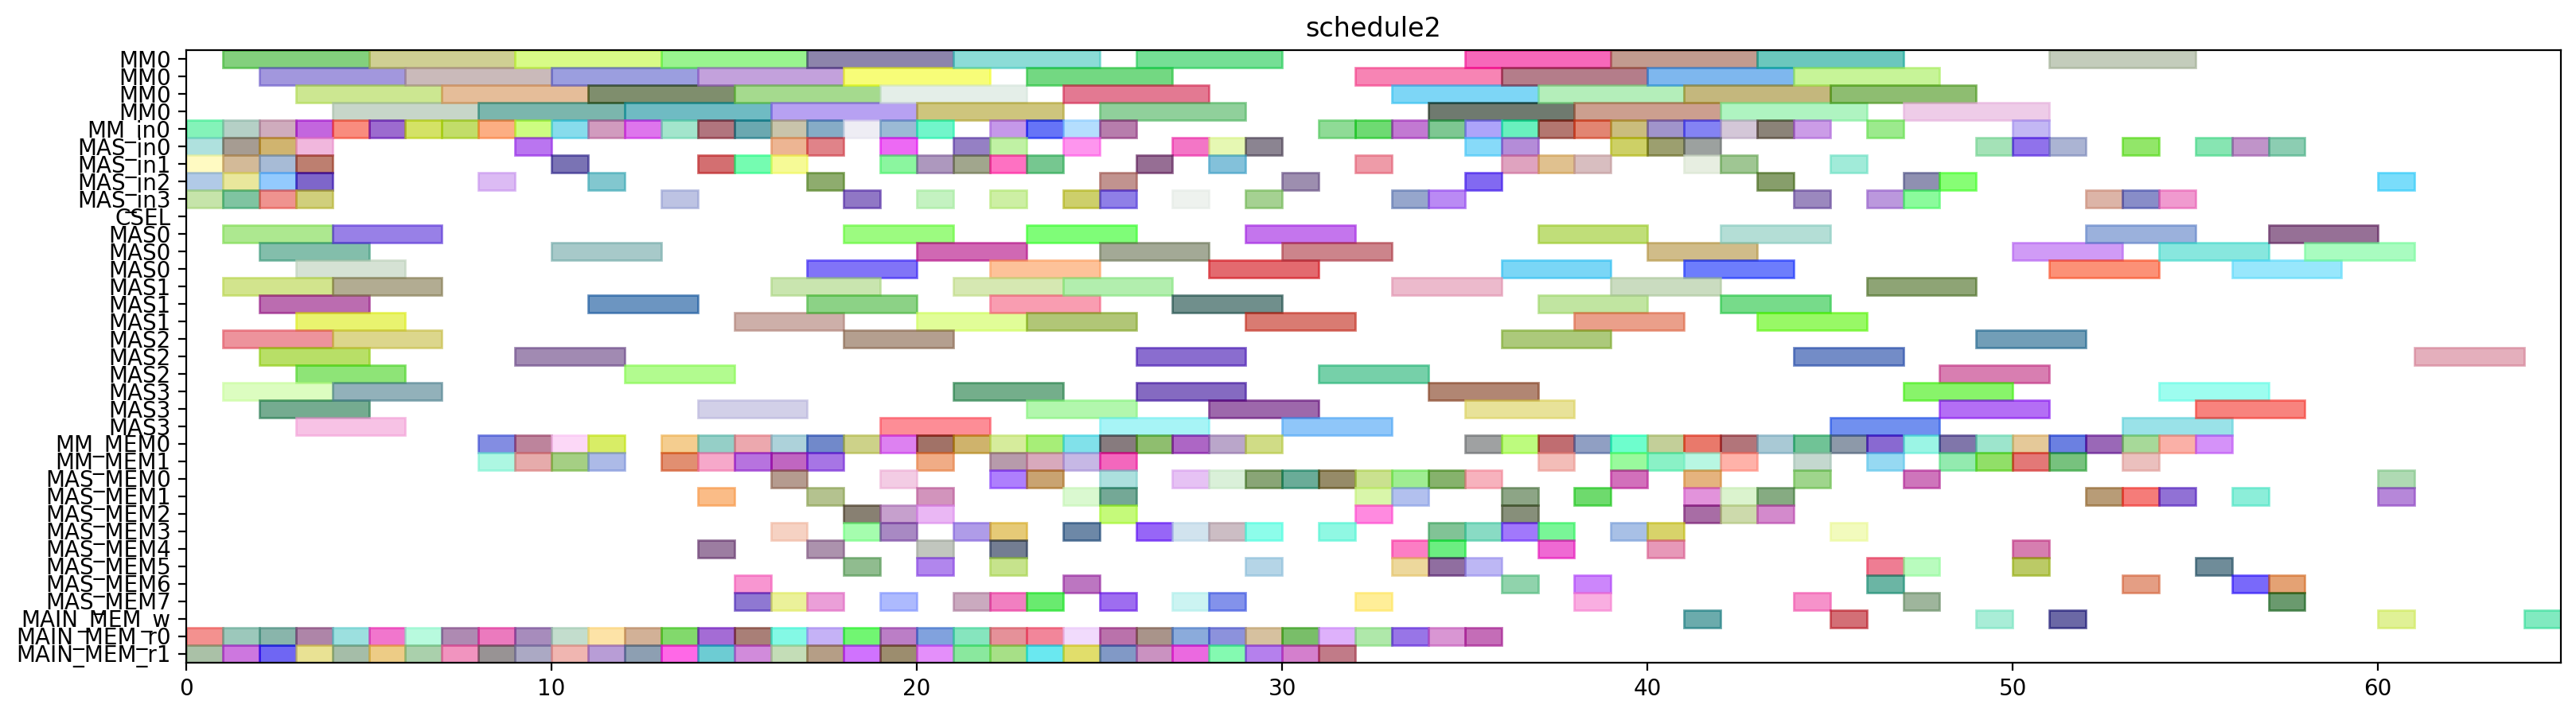

The script that drew this image:
from pyschedule import Scenario, solvers, plotters, alt


def solve():
	horizon = 125
	S = Scenario("schedule2", horizon=horizon)

	# resource
	MM = S.Resources('MM', num=1, size=4)
	MM_in = S.Resources('MM_in', num=1)
	MAS_in = S.Resources('MAS_in', num=4)
	CSEL = S.Resource('CSEL')
	MAS = S.Resources('MAS', num=4, size=3, periods=range(1, horizon))
	MM_MEM = S.Resources('MM_MEM', num=2)
	MAS_MEM = S.Resources('MAS_MEM', num=8)
	MAIN_MEM_w = S.Resource('MAIN_MEM_w', size=1)
	MAIN_MEM_r = S.Resources('MAIN_MEM_r', num=2)

	# result of previous scheduling
	r13_t3_in = S.Task('r13_t3_in', length=1, delay_cost=1)
	S += r13_t3_in >= 0
	r13_t3_in += MAS_in[2]

	r16_t3_in = S.Task('r16_t3_in', length=1, delay_cost=1)
	S += r16_t3_in >= 0
	r16_t3_in += MAS_in[3]

	r1_t0_mem0 = S.Task('r1_t0_mem0', length=1, delay_cost=1)
	S += r1_t0_mem0 >= 0
	r1_t0_mem0 += MAIN_MEM_r[0]

	r1_t3_in = S.Task('r1_t3_in', length=1, delay_cost=1)
	S += r1_t3_in >= 0
	r1_t3_in += MAS_in[0]

	r5_t2_in = S.Task('r5_t2_in', length=1, delay_cost=1)
	S += r5_t2_in >= 0
	r5_t2_in += MAS_in[1]

	r6_t0_in = S.Task('r6_t0_in', length=1, delay_cost=1)
	S += r6_t0_in >= 0
	r6_t0_in += MM_in[0]

	r9_t2_mem1 = S.Task('r9_t2_mem1', length=1, delay_cost=1)
	S += r9_t2_mem1 >= 0
	r9_t2_mem1 += MAIN_MEM_r[1]

	r12_t2_in = S.Task('r12_t2_in', length=1, delay_cost=1)
	S += r12_t2_in >= 1
	r12_t2_in += MAS_in[0]

	r13_t2_in = S.Task('r13_t2_in', length=1, delay_cost=1)
	S += r13_t2_in >= 1
	r13_t2_in += MAS_in[1]

	r13_t3 = S.Task('r13_t3', length=3, delay_cost=1)
	S += r13_t3 >= 1
	r13_t3 += MAS[2]

	r16_t3 = S.Task('r16_t3', length=3, delay_cost=1)
	S += r16_t3 >= 1
	r16_t3 += MAS[3]

	r1_t1_mem0 = S.Task('r1_t1_mem0', length=1, delay_cost=1)
	S += r1_t1_mem0 >= 1
	r1_t1_mem0 += MAIN_MEM_r[0]

	r1_t2_in = S.Task('r1_t2_in', length=1, delay_cost=1)
	S += r1_t2_in >= 1
	r1_t2_in += MAS_in[2]

	r1_t3 = S.Task('r1_t3', length=3, delay_cost=1)
	S += r1_t3 >= 1
	r1_t3 += MAS[0]

	r3_t0_mem1 = S.Task('r3_t0_mem1', length=1, delay_cost=1)
	S += r3_t0_mem1 >= 1
	r3_t0_mem1 += MAIN_MEM_r[1]

	r4_t0_in = S.Task('r4_t0_in', length=1, delay_cost=1)
	S += r4_t0_in >= 1
	r4_t0_in += MM_in[0]

	r5_t2 = S.Task('r5_t2', length=3, delay_cost=1)
	S += r5_t2 >= 1
	r5_t2 += MAS[1]

	r5_t3_in = S.Task('r5_t3_in', length=1, delay_cost=1)
	S += r5_t3_in >= 1
	r5_t3_in += MAS_in[3]

	r6_t0 = S.Task('r6_t0', length=4, delay_cost=1)
	S += r6_t0 >= 1
	r6_t0 += MM[0]

	r12_t2 = S.Task('r12_t2', length=3, delay_cost=1)
	S += r12_t2 >= 2
	r12_t2 += MAS[0]

	r12_t3_in = S.Task('r12_t3_in', length=1, delay_cost=1)
	S += r12_t3_in >= 2
	r12_t3_in += MAS_in[1]

	r13_t2 = S.Task('r13_t2', length=3, delay_cost=1)
	S += r13_t2 >= 2
	r13_t2 += MAS[1]

	r1_t2 = S.Task('r1_t2', length=3, delay_cost=1)
	S += r1_t2 >= 2
	r1_t2 += MAS[2]

	r3_t3_in = S.Task('r3_t3_in', length=1, delay_cost=1)
	S += r3_t3_in >= 2
	r3_t3_in += MAS_in[3]

	r4_t0 = S.Task('r4_t0', length=4, delay_cost=1)
	S += r4_t0 >= 2
	r4_t0 += MM[0]

	r4_t0_mem0 = S.Task('r4_t0_mem0', length=1, delay_cost=1)
	S += r4_t0_mem0 >= 2
	r4_t0_mem0 += MAIN_MEM_r[0]

	r4_t2_in = S.Task('r4_t2_in', length=1, delay_cost=1)
	S += r4_t2_in >= 2
	r4_t2_in += MAS_in[2]

	r4_t3_in = S.Task('r4_t3_in', length=1, delay_cost=1)
	S += r4_t3_in >= 2
	r4_t3_in += MAS_in[0]

	r5_t1_in = S.Task('r5_t1_in', length=1, delay_cost=1)
	S += r5_t1_in >= 2
	r5_t1_in += MM_in[0]

	r5_t2_mem1 = S.Task('r5_t2_mem1', length=1, delay_cost=1)
	S += r5_t2_mem1 >= 2
	r5_t2_mem1 += MAIN_MEM_r[1]

	r5_t3 = S.Task('r5_t3', length=3, delay_cost=1)
	S += r5_t3 >= 2
	r5_t3 += MAS[3]

	r12_t3 = S.Task('r12_t3', length=3, delay_cost=1)
	S += r12_t3 >= 3
	r12_t3 += MAS[1]

	r1_t0_mem1 = S.Task('r1_t0_mem1', length=1, delay_cost=1)
	S += r1_t0_mem1 >= 3
	r1_t0_mem1 += MAIN_MEM_r[1]

	r3_t1_in = S.Task('r3_t1_in', length=1, delay_cost=1)
	S += r3_t1_in >= 3
	r3_t1_in += MM_in[0]

	r3_t2_in = S.Task('r3_t2_in', length=1, delay_cost=1)
	S += r3_t2_in >= 3
	r3_t2_in += MAS_in[3]

	r3_t3 = S.Task('r3_t3', length=3, delay_cost=1)
	S += r3_t3 >= 3
	r3_t3 += MAS[3]

	r4_t2 = S.Task('r4_t2', length=3, delay_cost=1)
	S += r4_t2 >= 3
	r4_t2 += MAS[2]

	r4_t3 = S.Task('r4_t3', length=3, delay_cost=1)
	S += r4_t3 >= 3
	r4_t3 += MAS[0]

	r5_t1 = S.Task('r5_t1', length=4, delay_cost=1)
	S += r5_t1 >= 3
	r5_t1 += MM[0]

	r5_t3_mem0 = S.Task('r5_t3_mem0', length=1, delay_cost=1)
	S += r5_t3_mem0 >= 3
	r5_t3_mem0 += MAIN_MEM_r[0]

	r6_t2_in = S.Task('r6_t2_in', length=1, delay_cost=1)
	S += r6_t2_in >= 3
	r6_t2_in += MAS_in[1]

	r6_t3_in = S.Task('r6_t3_in', length=1, delay_cost=1)
	S += r6_t3_in >= 3
	r6_t3_in += MAS_in[2]

	r9_t2_in = S.Task('r9_t2_in', length=1, delay_cost=1)
	S += r9_t2_in >= 3
	r9_t2_in += MAS_in[0]

	r3_t1 = S.Task('r3_t1', length=4, delay_cost=1)
	S += r3_t1 >= 4
	r3_t1 += MM[0]

	r3_t2 = S.Task('r3_t2', length=3, delay_cost=1)
	S += r3_t2 >= 4
	r3_t2 += MAS[3]

	r4_t2_mem0 = S.Task('r4_t2_mem0', length=1, delay_cost=1)
	S += r4_t2_mem0 >= 4
	r4_t2_mem0 += MAIN_MEM_r[0]

	r5_t0_mem1 = S.Task('r5_t0_mem1', length=1, delay_cost=1)
	S += r5_t0_mem1 >= 4
	r5_t0_mem1 += MAIN_MEM_r[1]

	r6_t1_in = S.Task('r6_t1_in', length=1, delay_cost=1)
	S += r6_t1_in >= 4
	r6_t1_in += MM_in[0]

	r6_t2 = S.Task('r6_t2', length=3, delay_cost=1)
	S += r6_t2 >= 4
	r6_t2 += MAS[1]

	r6_t3 = S.Task('r6_t3', length=3, delay_cost=1)
	S += r6_t3 >= 4
	r6_t3 += MAS[2]

	r9_t2 = S.Task('r9_t2', length=3, delay_cost=1)
	S += r9_t2 >= 4
	r9_t2 += MAS[0]

	r13_t0_in = S.Task('r13_t0_in', length=1, delay_cost=1)
	S += r13_t0_in >= 5
	r13_t0_in += MM_in[0]

	r16_t3_mem0 = S.Task('r16_t3_mem0', length=1, delay_cost=1)
	S += r16_t3_mem0 >= 5
	r16_t3_mem0 += MAIN_MEM_r[0]

	r6_t1 = S.Task('r6_t1', length=4, delay_cost=1)
	S += r6_t1 >= 5
	r6_t1 += MM[0]

	r6_t3_mem1 = S.Task('r6_t3_mem1', length=1, delay_cost=1)
	S += r6_t3_mem1 >= 5
	r6_t3_mem1 += MAIN_MEM_r[1]

	r12_t3_mem1 = S.Task('r12_t3_mem1', length=1, delay_cost=1)
	S += r12_t3_mem1 >= 6
	r12_t3_mem1 += MAIN_MEM_r[1]

	r13_t0 = S.Task('r13_t0', length=4, delay_cost=1)
	S += r13_t0 >= 6
	r13_t0 += MM[0]

	r1_t2_mem0 = S.Task('r1_t2_mem0', length=1, delay_cost=1)
	S += r1_t2_mem0 >= 6
	r1_t2_mem0 += MAIN_MEM_r[0]

	r3_t0_in = S.Task('r3_t0_in', length=1, delay_cost=1)
	S += r3_t0_in >= 6
	r3_t0_in += MM_in[0]

	r1_t0_in = S.Task('r1_t0_in', length=1, delay_cost=1)
	S += r1_t0_in >= 7
	r1_t0_in += MM_in[0]

	r3_t0 = S.Task('r3_t0', length=4, delay_cost=1)
	S += r3_t0 >= 7
	r3_t0 += MM[0]

	r5_t1_mem0 = S.Task('r5_t1_mem0', length=1, delay_cost=1)
	S += r5_t1_mem0 >= 7
	r5_t1_mem0 += MAIN_MEM_r[0]

	r6_t0_mem1 = S.Task('r6_t0_mem1', length=1, delay_cost=1)
	S += r6_t0_mem1 >= 7
	r6_t0_mem1 += MAIN_MEM_r[1]

	r12_t1_in = S.Task('r12_t1_in', length=1, delay_cost=1)
	S += r12_t1_in >= 8
	r12_t1_in += MM_in[0]

	r1_t0 = S.Task('r1_t0', length=4, delay_cost=1)
	S += r1_t0 >= 8
	r1_t0 += MM[0]

	r3_t2_mem0 = S.Task('r3_t2_mem0', length=1, delay_cost=1)
	S += r3_t2_mem0 >= 8
	r3_t2_mem0 += MAIN_MEM_r[0]

	r6_t2_mem1 = S.Task('r6_t2_mem1', length=1, delay_cost=1)
	S += r6_t2_mem1 >= 8
	r6_t2_mem1 += MAIN_MEM_r[1]

	r6_t5_in = S.Task('r6_t5_in', length=1, delay_cost=1)
	S += r6_t5_in >= 8
	r6_t5_in += MAS_in[2]

	r6_t5_mem0 = S.Task('r6_t5_mem0', length=1, delay_cost=1)
	S += r6_t5_mem0 >= 8
	r6_t5_mem0 += MM_MEM[0]

	r6_t5_mem1 = S.Task('r6_t5_mem1', length=1, delay_cost=1)
	S += r6_t5_mem1 >= 8
	r6_t5_mem1 += MM_MEM[1]

	r12_t1 = S.Task('r12_t1', length=4, delay_cost=1)
	S += r12_t1 >= 9
	r12_t1 += MM[0]

	r12_t3_mem0 = S.Task('r12_t3_mem0', length=1, delay_cost=1)
	S += r12_t3_mem0 >= 9
	r12_t3_mem0 += MAIN_MEM_r[0]

	r1_t2_mem1 = S.Task('r1_t2_mem1', length=1, delay_cost=1)
	S += r1_t2_mem1 >= 9
	r1_t2_mem1 += MAIN_MEM_r[1]

	r4_t1_in = S.Task('r4_t1_in', length=1, delay_cost=1)
	S += r4_t1_in >= 9
	r4_t1_in += MM_in[0]

	r60_in = S.Task('r60_in', length=1, delay_cost=1)
	S += r60_in >= 9
	r60_in += MAS_in[0]

	r60_mem0 = S.Task('r60_mem0', length=1, delay_cost=1)
	S += r60_mem0 >= 9
	r60_mem0 += MM_MEM[0]

	r60_mem1 = S.Task('r60_mem1', length=1, delay_cost=1)
	S += r60_mem1 >= 9
	r60_mem1 += MM_MEM[1]

	r6_t5 = S.Task('r6_t5', length=3, delay_cost=1)
	S += r6_t5 >= 9
	r6_t5 += MAS[2]

	r12_t0_mem1 = S.Task('r12_t0_mem1', length=1, delay_cost=1)
	S += r12_t0_mem1 >= 10
	r12_t0_mem1 += MAIN_MEM_r[1]

	r13_t1_in = S.Task('r13_t1_in', length=1, delay_cost=1)
	S += r13_t1_in >= 10
	r13_t1_in += MM_in[0]

	r3_t5_in = S.Task('r3_t5_in', length=1, delay_cost=1)
	S += r3_t5_in >= 10
	r3_t5_in += MAS_in[1]

	r3_t5_mem0 = S.Task('r3_t5_mem0', length=1, delay_cost=1)
	S += r3_t5_mem0 >= 10
	r3_t5_mem0 += MM_MEM[0]

	r3_t5_mem1 = S.Task('r3_t5_mem1', length=1, delay_cost=1)
	S += r3_t5_mem1 >= 10
	r3_t5_mem1 += MM_MEM[1]

	r4_t1 = S.Task('r4_t1', length=4, delay_cost=1)
	S += r4_t1 >= 10
	r4_t1 += MM[0]

	r60 = S.Task('r60', length=3, delay_cost=1)
	S += r60 >= 10
	r60 += MAS[0]

	r6_t3_mem0 = S.Task('r6_t3_mem0', length=1, delay_cost=1)
	S += r6_t3_mem0 >= 10
	r6_t3_mem0 += MAIN_MEM_r[0]

	r12_t0_in = S.Task('r12_t0_in', length=1, delay_cost=1)
	S += r12_t0_in >= 11
	r12_t0_in += MM_in[0]

	r13_t1 = S.Task('r13_t1', length=4, delay_cost=1)
	S += r13_t1 >= 11
	r13_t1 += MM[0]

	r13_t3_mem0 = S.Task('r13_t3_mem0', length=1, delay_cost=1)
	S += r13_t3_mem0 >= 11
	r13_t3_mem0 += MAIN_MEM_r[0]

	r30_in = S.Task('r30_in', length=1, delay_cost=1)
	S += r30_in >= 11
	r30_in += MAS_in[2]

	r30_mem0 = S.Task('r30_mem0', length=1, delay_cost=1)
	S += r30_mem0 >= 11
	r30_mem0 += MM_MEM[0]

	r30_mem1 = S.Task('r30_mem1', length=1, delay_cost=1)
	S += r30_mem1 >= 11
	r30_mem1 += MM_MEM[1]

	r3_t5 = S.Task('r3_t5', length=3, delay_cost=1)
	S += r3_t5 >= 11
	r3_t5 += MAS[1]

	r4_t2_mem1 = S.Task('r4_t2_mem1', length=1, delay_cost=1)
	S += r4_t2_mem1 >= 11
	r4_t2_mem1 += MAIN_MEM_r[1]

	r12_t0 = S.Task('r12_t0', length=4, delay_cost=1)
	S += r12_t0 >= 12
	r12_t0 += MM[0]

	r13_t1_mem0 = S.Task('r13_t1_mem0', length=1, delay_cost=1)
	S += r13_t1_mem0 >= 12
	r13_t1_mem0 += MAIN_MEM_r[0]

	r1_t1_in = S.Task('r1_t1_in', length=1, delay_cost=1)
	S += r1_t1_in >= 12
	r1_t1_in += MM_in[0]

	r30 = S.Task('r30', length=3, delay_cost=1)
	S += r30 >= 12
	r30 += MAS[2]

	r3_t3_mem1 = S.Task('r3_t3_mem1', length=1, delay_cost=1)
	S += r3_t3_mem1 >= 12
	r3_t3_mem1 += MAIN_MEM_r[1]

	r1_t1 = S.Task('r1_t1', length=4, delay_cost=1)
	S += r1_t1 >= 13
	r1_t1 += MM[0]

	r1_t3_mem1 = S.Task('r1_t3_mem1', length=1, delay_cost=1)
	S += r1_t3_mem1 >= 13
	r1_t3_mem1 += MAIN_MEM_r[1]

	r40_in = S.Task('r40_in', length=1, delay_cost=1)
	S += r40_in >= 13
	r40_in += MAS_in[3]

	r40_mem0 = S.Task('r40_mem0', length=1, delay_cost=1)
	S += r40_mem0 >= 13
	r40_mem0 += MM_MEM[0]

	r40_mem1 = S.Task('r40_mem1', length=1, delay_cost=1)
	S += r40_mem1 >= 13
	r40_mem1 += MM_MEM[1]

	r4_t3_mem0 = S.Task('r4_t3_mem0', length=1, delay_cost=1)
	S += r4_t3_mem0 >= 13
	r4_t3_mem0 += MAIN_MEM_r[0]

	r5_t0_in = S.Task('r5_t0_in', length=1, delay_cost=1)
	S += r5_t0_in >= 13
	r5_t0_in += MM_in[0]

	r12_t1_mem1 = S.Task('r12_t1_mem1', length=1, delay_cost=1)
	S += r12_t1_mem1 >= 14
	r12_t1_mem1 += MAIN_MEM_r[1]

	r3_t1_mem0 = S.Task('r3_t1_mem0', length=1, delay_cost=1)
	S += r3_t1_mem0 >= 14
	r3_t1_mem0 += MAIN_MEM_r[0]

	r40 = S.Task('r40', length=3, delay_cost=1)
	S += r40 >= 14
	r40 += MAS[3]

	r4_t4_in = S.Task('r4_t4_in', length=1, delay_cost=1)
	S += r4_t4_in >= 14
	r4_t4_in += MM_in[0]

	r4_t4_mem0 = S.Task('r4_t4_mem0', length=1, delay_cost=1)
	S += r4_t4_mem0 >= 14
	r4_t4_mem0 += MAS_MEM[4]

	r4_t4_mem1 = S.Task('r4_t4_mem1', length=1, delay_cost=1)
	S += r4_t4_mem1 >= 14
	r4_t4_mem1 += MAS_MEM[1]

	r4_t5_in = S.Task('r4_t5_in', length=1, delay_cost=1)
	S += r4_t5_in >= 14
	r4_t5_in += MAS_in[1]

	r4_t5_mem0 = S.Task('r4_t5_mem0', length=1, delay_cost=1)
	S += r4_t5_mem0 >= 14
	r4_t5_mem0 += MM_MEM[0]

	r4_t5_mem1 = S.Task('r4_t5_mem1', length=1, delay_cost=1)
	S += r4_t5_mem1 >= 14
	r4_t5_mem1 += MM_MEM[1]

	r5_t0 = S.Task('r5_t0', length=4, delay_cost=1)
	S += r5_t0 >= 14
	r5_t0 += MM[0]

	r12_t5_in = S.Task('r12_t5_in', length=1, delay_cost=1)
	S += r12_t5_in >= 15
	r12_t5_in += MAS_in[1]

	r12_t5_mem0 = S.Task('r12_t5_mem0', length=1, delay_cost=1)
	S += r12_t5_mem0 >= 15
	r12_t5_mem0 += MM_MEM[0]

	r12_t5_mem1 = S.Task('r12_t5_mem1', length=1, delay_cost=1)
	S += r12_t5_mem1 >= 15
	r12_t5_mem1 += MM_MEM[1]

	r3_t2_mem1 = S.Task('r3_t2_mem1', length=1, delay_cost=1)
	S += r3_t2_mem1 >= 15
	r3_t2_mem1 += MAIN_MEM_r[1]

	r3_t4_in = S.Task('r3_t4_in', length=1, delay_cost=1)
	S += r3_t4_in >= 15
	r3_t4_in += MM_in[0]

	r3_t4_mem0 = S.Task('r3_t4_mem0', length=1, delay_cost=1)
	S += r3_t4_mem0 >= 15
	r3_t4_mem0 += MAS_MEM[6]

	r3_t4_mem1 = S.Task('r3_t4_mem1', length=1, delay_cost=1)
	S += r3_t4_mem1 >= 15
	r3_t4_mem1 += MAS_MEM[7]

	r4_t4 = S.Task('r4_t4', length=4, delay_cost=1)
	S += r4_t4 >= 15
	r4_t4 += MM[0]

	r4_t5 = S.Task('r4_t5', length=3, delay_cost=1)
	S += r4_t5 >= 15
	r4_t5 += MAS[1]

	r5_t2_mem0 = S.Task('r5_t2_mem0', length=1, delay_cost=1)
	S += r5_t2_mem0 >= 15
	r5_t2_mem0 += MAIN_MEM_r[0]

	r10_in = S.Task('r10_in', length=1, delay_cost=1)
	S += r10_in >= 16
	r10_in += MAS_in[0]

	r10_mem0 = S.Task('r10_mem0', length=1, delay_cost=1)
	S += r10_mem0 >= 16
	r10_mem0 += MM_MEM[0]

	r10_mem1 = S.Task('r10_mem1', length=1, delay_cost=1)
	S += r10_mem1 >= 16
	r10_mem1 += MM_MEM[1]

	r12_t4_in = S.Task('r12_t4_in', length=1, delay_cost=1)
	S += r12_t4_in >= 16
	r12_t4_in += MM_in[0]

	r12_t4_mem0 = S.Task('r12_t4_mem0', length=1, delay_cost=1)
	S += r12_t4_mem0 >= 16
	r12_t4_mem0 += MAS_MEM[0]

	r12_t4_mem1 = S.Task('r12_t4_mem1', length=1, delay_cost=1)
	S += r12_t4_mem1 >= 16
	r12_t4_mem1 += MAS_MEM[3]

	r12_t5 = S.Task('r12_t5', length=3, delay_cost=1)
	S += r12_t5 >= 16
	r12_t5 += MAS[1]

	r3_t3_mem0 = S.Task('r3_t3_mem0', length=1, delay_cost=1)
	S += r3_t3_mem0 >= 16
	r3_t3_mem0 += MAIN_MEM_r[0]

	r3_t4 = S.Task('r3_t4', length=4, delay_cost=1)
	S += r3_t4 >= 16
	r3_t4 += MM[0]

	r4_t3_mem1 = S.Task('r4_t3_mem1', length=1, delay_cost=1)
	S += r4_t3_mem1 >= 16
	r4_t3_mem1 += MAIN_MEM_r[1]

	r80_in = S.Task('r80_in', length=1, delay_cost=1)
	S += r80_in >= 16
	r80_in += MAS_in[1]

	r80_mem1 = S.Task('r80_mem1', length=1, delay_cost=1)
	S += r80_mem1 >= 16
	r80_mem1 += MAS_MEM[7]

	r10 = S.Task('r10', length=3, delay_cost=1)
	S += r10 >= 17
	r10 += MAS[0]

	r100_in = S.Task('r100_in', length=1, delay_cost=1)
	S += r100_in >= 17
	r100_in += MAS_in[0]

	r100_mem1 = S.Task('r100_mem1', length=1, delay_cost=1)
	S += r100_mem1 >= 17
	r100_mem1 += MAS_MEM[7]

	r12_t4 = S.Task('r12_t4', length=4, delay_cost=1)
	S += r12_t4 >= 17
	r12_t4 += MM[0]

	r13_t2_mem0 = S.Task('r13_t2_mem0', length=1, delay_cost=1)
	S += r13_t2_mem0 >= 17
	r13_t2_mem0 += MAIN_MEM_r[0]

	r1_t4_in = S.Task('r1_t4_in', length=1, delay_cost=1)
	S += r1_t4_in >= 17
	r1_t4_in += MM_in[0]

	r1_t4_mem0 = S.Task('r1_t4_mem0', length=1, delay_cost=1)
	S += r1_t4_mem0 >= 17
	r1_t4_mem0 += MAS_MEM[4]

	r1_t4_mem1 = S.Task('r1_t4_mem1', length=1, delay_cost=1)
	S += r1_t4_mem1 >= 17
	r1_t4_mem1 += MAS_MEM[1]

	r4_t1_mem1 = S.Task('r4_t1_mem1', length=1, delay_cost=1)
	S += r4_t1_mem1 >= 17
	r4_t1_mem1 += MAIN_MEM_r[1]

	r50_in = S.Task('r50_in', length=1, delay_cost=1)
	S += r50_in >= 17
	r50_in += MAS_in[2]

	r50_mem0 = S.Task('r50_mem0', length=1, delay_cost=1)
	S += r50_mem0 >= 17
	r50_mem0 += MM_MEM[0]

	r50_mem1 = S.Task('r50_mem1', length=1, delay_cost=1)
	S += r50_mem1 >= 17
	r50_mem1 += MM_MEM[1]

	r80 = S.Task('r80', length=3, delay_cost=1)
	S += r80 >= 17
	r80 += MAS[1]

	r100 = S.Task('r100', length=3, delay_cost=1)
	S += r100 >= 18
	r100 += MAS[0]

	r1_t4 = S.Task('r1_t4', length=4, delay_cost=1)
	S += r1_t4 >= 18
	r1_t4 += MM[0]

	r41_in = S.Task('r41_in', length=1, delay_cost=1)
	S += r41_in >= 18
	r41_in += MAS_in[3]

	r41_mem0 = S.Task('r41_mem0', length=1, delay_cost=1)
	S += r41_mem0 >= 18
	r41_mem0 += MM_MEM[0]

	r41_mem1 = S.Task('r41_mem1', length=1, delay_cost=1)
	S += r41_mem1 >= 18
	r41_mem1 += MAS_MEM[3]

	r4_t0_mem1 = S.Task('r4_t0_mem1', length=1, delay_cost=1)
	S += r4_t0_mem1 >= 18
	r4_t0_mem1 += MAIN_MEM_r[1]

	r4_t1_mem0 = S.Task('r4_t1_mem0', length=1, delay_cost=1)
	S += r4_t1_mem0 >= 18
	r4_t1_mem0 += MAIN_MEM_r[0]

	r50 = S.Task('r50', length=3, delay_cost=1)
	S += r50 >= 18
	r50 += MAS[2]

	r6_t4_in = S.Task('r6_t4_in', length=1, delay_cost=1)
	S += r6_t4_in >= 18
	r6_t4_in += MM_in[0]

	r6_t4_mem0 = S.Task('r6_t4_mem0', length=1, delay_cost=1)
	S += r6_t4_mem0 >= 18
	r6_t4_mem0 += MAS_MEM[2]

	r6_t4_mem1 = S.Task('r6_t4_mem1', length=1, delay_cost=1)
	S += r6_t4_mem1 >= 18
	r6_t4_mem1 += MAS_MEM[5]

	r12_t2_mem1 = S.Task('r12_t2_mem1', length=1, delay_cost=1)
	S += r12_t2_mem1 >= 19
	r12_t2_mem1 += MAIN_MEM_r[1]

	r20_in = S.Task('r20_in', length=1, delay_cost=1)
	S += r20_in >= 19
	r20_in += MAS_in[0]

	r20_mem0 = S.Task('r20_mem0', length=1, delay_cost=1)
	S += r20_mem0 >= 19
	r20_mem0 += MAS_MEM[0]

	r31_in = S.Task('r31_in', length=1, delay_cost=1)
	S += r31_in >= 19
	r31_in += MAS_in[1]

	r31_mem0 = S.Task('r31_mem0', length=1, delay_cost=1)
	S += r31_mem0 >= 19
	r31_mem0 += MM_MEM[0]

	r31_mem1 = S.Task('r31_mem1', length=1, delay_cost=1)
	S += r31_mem1 >= 19
	r31_mem1 += MAS_MEM[3]

	r41 = S.Task('r41', length=3, delay_cost=1)
	S += r41 >= 19
	r41 += MAS[3]

	r5_t4_in = S.Task('r5_t4_in', length=1, delay_cost=1)
	S += r5_t4_in >= 19
	r5_t4_in += MM_in[0]

	r5_t4_mem0 = S.Task('r5_t4_mem0', length=1, delay_cost=1)
	S += r5_t4_mem0 >= 19
	r5_t4_mem0 += MAS_MEM[2]

	r5_t4_mem1 = S.Task('r5_t4_mem1', length=1, delay_cost=1)
	S += r5_t4_mem1 >= 19
	r5_t4_mem1 += MAS_MEM[7]

	r6_t4 = S.Task('r6_t4', length=4, delay_cost=1)
	S += r6_t4 >= 19
	r6_t4 += MM[0]

	r9_t2_mem0 = S.Task('r9_t2_mem0', length=1, delay_cost=1)
	S += r9_t2_mem0 >= 19
	r9_t2_mem0 += MAIN_MEM_r[0]

	r120_in = S.Task('r120_in', length=1, delay_cost=1)
	S += r120_in >= 20
	r120_in += MAS_in[3]

	r120_mem0 = S.Task('r120_mem0', length=1, delay_cost=1)
	S += r120_mem0 >= 20
	r120_mem0 += MM_MEM[0]

	r120_mem1 = S.Task('r120_mem1', length=1, delay_cost=1)
	S += r120_mem1 >= 20
	r120_mem1 += MM_MEM[1]

	r12_t0_mem0 = S.Task('r12_t0_mem0', length=1, delay_cost=1)
	S += r12_t0_mem0 >= 20
	r12_t0_mem0 += MAIN_MEM_r[0]

	r13_t0_mem1 = S.Task('r13_t0_mem1', length=1, delay_cost=1)
	S += r13_t0_mem1 >= 20
	r13_t0_mem1 += MAIN_MEM_r[1]

	r13_t4_in = S.Task('r13_t4_in', length=1, delay_cost=1)
	S += r13_t4_in >= 20
	r13_t4_in += MM_in[0]

	r13_t4_mem0 = S.Task('r13_t4_mem0', length=1, delay_cost=1)
	S += r13_t4_mem0 >= 20
	r13_t4_mem0 += MAS_MEM[2]

	r13_t4_mem1 = S.Task('r13_t4_mem1', length=1, delay_cost=1)
	S += r13_t4_mem1 >= 20
	r13_t4_mem1 += MAS_MEM[5]

	r20 = S.Task('r20', length=3, delay_cost=1)
	S += r20 >= 20
	r20 += MAS[0]

	r31 = S.Task('r31', length=3, delay_cost=1)
	S += r31 >= 20
	r31 += MAS[1]

	r5_t4 = S.Task('r5_t4', length=4, delay_cost=1)
	S += r5_t4 >= 20
	r5_t4 += MM[0]

	r70_in = S.Task('r70_in', length=1, delay_cost=1)
	S += r70_in >= 20
	r70_in += MAS_in[1]

	r70_mem0 = S.Task('r70_mem0', length=1, delay_cost=1)
	S += r70_mem0 >= 20
	r70_mem0 += MAS_MEM[4]

	r70_mem1 = S.Task('r70_mem1', length=1, delay_cost=1)
	S += r70_mem1 >= 20
	r70_mem1 += MAS_MEM[1]

	r101_in = S.Task('r101_in', length=1, delay_cost=1)
	S += r101_in >= 21
	r101_in += MAS_in[1]

	r101_mem1 = S.Task('r101_mem1', length=1, delay_cost=1)
	S += r101_mem1 >= 21
	r101_mem1 += MAS_MEM[7]

	r120 = S.Task('r120', length=3, delay_cost=1)
	S += r120 >= 21
	r120 += MAS[3]

	r121_in = S.Task('r121_in', length=1, delay_cost=1)
	S += r121_in >= 21
	r121_in += MAS_in[0]

	r121_mem0 = S.Task('r121_mem0', length=1, delay_cost=1)
	S += r121_mem0 >= 21
	r121_mem0 += MM_MEM[0]

	r121_mem1 = S.Task('r121_mem1', length=1, delay_cost=1)
	S += r121_mem1 >= 21
	r121_mem1 += MAS_MEM[3]

	r13_t3_mem1 = S.Task('r13_t3_mem1', length=1, delay_cost=1)
	S += r13_t3_mem1 >= 21
	r13_t3_mem1 += MAIN_MEM_r[1]

	r13_t4 = S.Task('r13_t4', length=4, delay_cost=1)
	S += r13_t4 >= 21
	r13_t4 += MM[0]

	r1_t3_mem0 = S.Task('r1_t3_mem0', length=1, delay_cost=1)
	S += r1_t3_mem0 >= 21
	r1_t3_mem0 += MAIN_MEM_r[0]

	r70 = S.Task('r70', length=3, delay_cost=1)
	S += r70 >= 21
	r70 += MAS[1]

	r101 = S.Task('r101', length=3, delay_cost=1)
	S += r101 >= 22
	r101 += MAS[1]

	r121 = S.Task('r121', length=3, delay_cost=1)
	S += r121 >= 22
	r121 += MAS[0]

	r130_in = S.Task('r130_in', length=1, delay_cost=1)
	S += r130_in >= 22
	r130_in += MAS_in[0]

	r130_mem0 = S.Task('r130_mem0', length=1, delay_cost=1)
	S += r130_mem0 >= 22
	r130_mem0 += MM_MEM[0]

	r130_mem1 = S.Task('r130_mem1', length=1, delay_cost=1)
	S += r130_mem1 >= 22
	r130_mem1 += MM_MEM[1]

	r14_t0_in = S.Task('r14_t0_in', length=1, delay_cost=1)
	S += r14_t0_in >= 22
	r14_t0_in += MM_in[0]

	r14_t0_mem0 = S.Task('r14_t0_mem0', length=1, delay_cost=1)
	S += r14_t0_mem0 >= 22
	r14_t0_mem0 += MAS_MEM[0]

	r14_t0_mem1 = S.Task('r14_t0_mem1', length=1, delay_cost=1)
	S += r14_t0_mem1 >= 22
	r14_t0_mem1 += MAS_MEM[5]

	r14_t3_in = S.Task('r14_t3_in', length=1, delay_cost=1)
	S += r14_t3_in >= 22
	r14_t3_in += MAS_in[1]

	r14_t3_mem0 = S.Task('r14_t3_mem0', length=1, delay_cost=1)
	S += r14_t3_mem0 >= 22
	r14_t3_mem0 += MAS_MEM[4]

	r14_t3_mem1 = S.Task('r14_t3_mem1', length=1, delay_cost=1)
	S += r14_t3_mem1 >= 22
	r14_t3_mem1 += MAS_MEM[3]

	r16_t3_mem1 = S.Task('r16_t3_mem1', length=1, delay_cost=1)
	S += r16_t3_mem1 >= 22
	r16_t3_mem1 += MAIN_MEM_r[1]

	r3_t0_mem0 = S.Task('r3_t0_mem0', length=1, delay_cost=1)
	S += r3_t0_mem0 >= 22
	r3_t0_mem0 += MAIN_MEM_r[0]

	r81_in = S.Task('r81_in', length=1, delay_cost=1)
	S += r81_in >= 22
	r81_in += MAS_in[3]

	r81_mem1 = S.Task('r81_mem1', length=1, delay_cost=1)
	S += r81_mem1 >= 22
	r81_mem1 += MAS_MEM[7]

	X_new_t0_in = S.Task('X_new_t0_in', length=1, delay_cost=1)
	S += X_new_t0_in >= 23
	X_new_t0_in += MM_in[0]

	X_new_t0_mem0 = S.Task('X_new_t0_mem0', length=1, delay_cost=1)
	S += X_new_t0_mem0 >= 23
	X_new_t0_mem0 += MAS_MEM[0]

	X_new_t0_mem1 = S.Task('X_new_t0_mem1', length=1, delay_cost=1)
	S += X_new_t0_mem1 >= 23
	X_new_t0_mem1 += MAS_MEM[7]

	r130 = S.Task('r130', length=3, delay_cost=1)
	S += r130 >= 23
	r130 += MAS[0]

	r13_t5_in = S.Task('r13_t5_in', length=1, delay_cost=1)
	S += r13_t5_in >= 23
	r13_t5_in += MAS_in[1]

	r13_t5_mem0 = S.Task('r13_t5_mem0', length=1, delay_cost=1)
	S += r13_t5_mem0 >= 23
	r13_t5_mem0 += MM_MEM[0]

	r13_t5_mem1 = S.Task('r13_t5_mem1', length=1, delay_cost=1)
	S += r13_t5_mem1 >= 23
	r13_t5_mem1 += MM_MEM[1]

	r14_t0 = S.Task('r14_t0', length=4, delay_cost=1)
	S += r14_t0 >= 23
	r14_t0 += MM[0]

	r14_t3 = S.Task('r14_t3', length=3, delay_cost=1)
	S += r14_t3 >= 23
	r14_t3 += MAS[1]

	r3_t1_mem1 = S.Task('r3_t1_mem1', length=1, delay_cost=1)
	S += r3_t1_mem1 >= 23
	r3_t1_mem1 += MAIN_MEM_r[1]

	r6_t0_mem0 = S.Task('r6_t0_mem0', length=1, delay_cost=1)
	S += r6_t0_mem0 >= 23
	r6_t0_mem0 += MAIN_MEM_r[0]

	r81 = S.Task('r81', length=3, delay_cost=1)
	S += r81 >= 23
	r81 += MAS[3]

	X_new_t0 = S.Task('X_new_t0', length=4, delay_cost=1)
	S += X_new_t0 >= 24
	X_new_t0 += MM[0]

	X_new_t3_in = S.Task('X_new_t3_in', length=1, delay_cost=1)
	S += X_new_t3_in >= 24
	X_new_t3_in += MAS_in[0]

	X_new_t3_mem0 = S.Task('X_new_t3_mem0', length=1, delay_cost=1)
	S += X_new_t3_mem0 >= 24
	X_new_t3_mem0 += MAS_MEM[6]

	X_new_t3_mem1 = S.Task('X_new_t3_mem1', length=1, delay_cost=1)
	S += X_new_t3_mem1 >= 24
	X_new_t3_mem1 += MAS_MEM[1]

	r13_t2_mem1 = S.Task('r13_t2_mem1', length=1, delay_cost=1)
	S += r13_t2_mem1 >= 24
	r13_t2_mem1 += MAIN_MEM_r[1]

	r13_t5 = S.Task('r13_t5', length=3, delay_cost=1)
	S += r13_t5 >= 24
	r13_t5 += MAS[1]

	r1_t5_in = S.Task('r1_t5_in', length=1, delay_cost=1)
	S += r1_t5_in >= 24
	r1_t5_in += MAS_in[3]

	r1_t5_mem0 = S.Task('r1_t5_mem0', length=1, delay_cost=1)
	S += r1_t5_mem0 >= 24
	r1_t5_mem0 += MM_MEM[0]

	r1_t5_mem1 = S.Task('r1_t5_mem1', length=1, delay_cost=1)
	S += r1_t5_mem1 >= 24
	r1_t5_mem1 += MM_MEM[1]

	r5_t0_mem0 = S.Task('r5_t0_mem0', length=1, delay_cost=1)
	S += r5_t0_mem0 >= 24
	r5_t0_mem0 += MAIN_MEM_r[0]

	r9_t0_in = S.Task('r9_t0_in', length=1, delay_cost=1)
	S += r9_t0_in >= 24
	r9_t0_in += MM_in[0]

	r9_t0_mem1 = S.Task('r9_t0_mem1', length=1, delay_cost=1)
	S += r9_t0_mem1 >= 24
	r9_t0_mem1 += MAS_MEM[3]

	X_new_t3 = S.Task('X_new_t3', length=3, delay_cost=1)
	S += X_new_t3 >= 25
	X_new_t3 += MAS[0]

	Z_new_t0_in = S.Task('Z_new_t0_in', length=1, delay_cost=1)
	S += Z_new_t0_in >= 25
	Z_new_t0_in += MM_in[0]

	Z_new_t0_mem0 = S.Task('Z_new_t0_mem0', length=1, delay_cost=1)
	S += Z_new_t0_mem0 >= 25
	Z_new_t0_mem0 += MAS_MEM[0]

	Z_new_t0_mem1 = S.Task('Z_new_t0_mem1', length=1, delay_cost=1)
	S += Z_new_t0_mem1 >= 25
	Z_new_t0_mem1 += MAS_MEM[1]

	r12_t2_mem0 = S.Task('r12_t2_mem0', length=1, delay_cost=1)
	S += r12_t2_mem0 >= 25
	r12_t2_mem0 += MAIN_MEM_r[0]

	r1_t5 = S.Task('r1_t5', length=3, delay_cost=1)
	S += r1_t5 >= 25
	r1_t5 += MAS[3]

	r5_t5_in = S.Task('r5_t5_in', length=1, delay_cost=1)
	S += r5_t5_in >= 25
	r5_t5_in += MAS_in[3]

	r5_t5_mem0 = S.Task('r5_t5_mem0', length=1, delay_cost=1)
	S += r5_t5_mem0 >= 25
	r5_t5_mem0 += MM_MEM[0]

	r5_t5_mem1 = S.Task('r5_t5_mem1', length=1, delay_cost=1)
	S += r5_t5_mem1 >= 25
	r5_t5_mem1 += MM_MEM[1]

	r6_t1_mem1 = S.Task('r6_t1_mem1', length=1, delay_cost=1)
	S += r6_t1_mem1 >= 25
	r6_t1_mem1 += MAIN_MEM_r[1]

	r9_t0 = S.Task('r9_t0', length=4, delay_cost=1)
	S += r9_t0 >= 25
	r9_t0 += MM[0]

	Z_new_t0 = S.Task('Z_new_t0', length=4, delay_cost=1)
	S += Z_new_t0 >= 26
	Z_new_t0 += MM[0]

	r131_in = S.Task('r131_in', length=1, delay_cost=1)
	S += r131_in >= 26
	r131_in += MAS_in[1]

	r131_mem0 = S.Task('r131_mem0', length=1, delay_cost=1)
	S += r131_mem0 >= 26
	r131_mem0 += MM_MEM[0]

	r131_mem1 = S.Task('r131_mem1', length=1, delay_cost=1)
	S += r131_mem1 >= 26
	r131_mem1 += MAS_MEM[3]

	r13_t0_mem0 = S.Task('r13_t0_mem0', length=1, delay_cost=1)
	S += r13_t0_mem0 >= 26
	r13_t0_mem0 += MAIN_MEM_r[0]

	r13_t1_mem1 = S.Task('r13_t1_mem1', length=1, delay_cost=1)
	S += r13_t1_mem1 >= 26
	r13_t1_mem1 += MAIN_MEM_r[1]

	r5_t5 = S.Task('r5_t5', length=3, delay_cost=1)
	S += r5_t5 >= 26
	r5_t5 += MAS[3]

	r11_in = S.Task('r11_in', length=1, delay_cost=1)
	S += r11_in >= 27
	r11_in += MAS_in[0]

	r11_mem0 = S.Task('r11_mem0', length=1, delay_cost=1)
	S += r11_mem0 >= 27
	r11_mem0 += MM_MEM[0]

	r11_mem1 = S.Task('r11_mem1', length=1, delay_cost=1)
	S += r11_mem1 >= 27
	r11_mem1 += MAS_MEM[7]

	r131 = S.Task('r131', length=3, delay_cost=1)
	S += r131 >= 27
	r131 += MAS[1]

	r1_t1_mem1 = S.Task('r1_t1_mem1', length=1, delay_cost=1)
	S += r1_t1_mem1 >= 27
	r1_t1_mem1 += MAIN_MEM_r[1]

	r6_t2_mem0 = S.Task('r6_t2_mem0', length=1, delay_cost=1)
	S += r6_t2_mem0 >= 27
	r6_t2_mem0 += MAIN_MEM_r[0]

	r11 = S.Task('r11', length=3, delay_cost=1)
	S += r11 >= 28
	r11 += MAS[0]

	r12_t1_mem0 = S.Task('r12_t1_mem0', length=1, delay_cost=1)
	S += r12_t1_mem0 >= 28
	r12_t1_mem0 += MAIN_MEM_r[0]

	r51_in = S.Task('r51_in', length=1, delay_cost=1)
	S += r51_in >= 28
	r51_in += MAS_in[0]

	r51_mem0 = S.Task('r51_mem0', length=1, delay_cost=1)
	S += r51_mem0 >= 28
	r51_mem0 += MM_MEM[0]

	r51_mem1 = S.Task('r51_mem1', length=1, delay_cost=1)
	S += r51_mem1 >= 28
	r51_mem1 += MAS_MEM[7]

	r5_t3_mem1 = S.Task('r5_t3_mem1', length=1, delay_cost=1)
	S += r5_t3_mem1 >= 28
	r5_t3_mem1 += MAIN_MEM_r[1]

	Z_new_t3_in = S.Task('Z_new_t3_in', length=1, delay_cost=1)
	S += Z_new_t3_in >= 29
	Z_new_t3_in += MAS_in[3]

	Z_new_t3_mem0 = S.Task('Z_new_t3_mem0', length=1, delay_cost=1)
	S += Z_new_t3_mem0 >= 29
	Z_new_t3_mem0 += MAS_MEM[0]

	Z_new_t3_mem1 = S.Task('Z_new_t3_mem1', length=1, delay_cost=1)
	S += Z_new_t3_mem1 >= 29
	Z_new_t3_mem1 += MAS_MEM[3]

	r51 = S.Task('r51', length=3, delay_cost=1)
	S += r51 >= 29
	r51 += MAS[0]

	r5_t1_mem1 = S.Task('r5_t1_mem1', length=1, delay_cost=1)
	S += r5_t1_mem1 >= 29
	r5_t1_mem1 += MAIN_MEM_r[1]

	r61_in = S.Task('r61_in', length=1, delay_cost=1)
	S += r61_in >= 29
	r61_in += MAS_in[0]

	r61_mem0 = S.Task('r61_mem0', length=1, delay_cost=1)
	S += r61_mem0 >= 29
	r61_mem0 += MM_MEM[0]

	r61_mem1 = S.Task('r61_mem1', length=1, delay_cost=1)
	S += r61_mem1 >= 29
	r61_mem1 += MAS_MEM[5]

	r6_t1_mem0 = S.Task('r6_t1_mem0', length=1, delay_cost=1)
	S += r6_t1_mem0 >= 29
	r6_t1_mem0 += MAIN_MEM_r[0]

	Z_new_t3 = S.Task('Z_new_t3', length=3, delay_cost=1)
	S += Z_new_t3 >= 30
	Z_new_t3 += MAS[3]

	r21_in = S.Task('r21_in', length=1, delay_cost=1)
	S += r21_in >= 30
	r21_in += MAS_in[2]

	r21_mem0 = S.Task('r21_mem0', length=1, delay_cost=1)
	S += r21_mem0 >= 30
	r21_mem0 += MAS_MEM[0]

	r61 = S.Task('r61', length=3, delay_cost=1)
	S += r61 >= 30
	r61 += MAS[0]

	r80_mem0 = S.Task('r80_mem0', length=1, delay_cost=1)
	S += r80_mem0 >= 30
	r80_mem0 += MAIN_MEM_r[0]

	r21 = S.Task('r21', length=3, delay_cost=1)
	S += r21 >= 31
	r21 += MAS[2]

	r9_t0_mem0 = S.Task('r9_t0_mem0', length=1, delay_cost=1)
	S += r9_t0_mem0 >= 31
	r9_t0_mem0 += MAIN_MEM_r[0]

	r100_mem0 = S.Task('r100_mem0', length=1, delay_cost=1)
	S += r100_mem0 >= 32
	r100_mem0 += MAIN_MEM_r[0]

	r71_in = S.Task('r71_in', length=1, delay_cost=1)
	S += r71_in >= 32
	r71_in += MAS_in[1]

	r71_mem0 = S.Task('r71_mem0', length=1, delay_cost=1)
	S += r71_mem0 >= 32
	r71_mem0 += MAS_MEM[0]

	r71_mem1 = S.Task('r71_mem1', length=1, delay_cost=1)
	S += r71_mem1 >= 32
	r71_mem1 += MAS_MEM[1]

	r71 = S.Task('r71', length=3, delay_cost=1)
	S += r71 >= 33
	r71 += MAS[1]

	r81_mem0 = S.Task('r81_mem0', length=1, delay_cost=1)
	S += r81_mem0 >= 33
	r81_mem0 += MAIN_MEM_r[0]

	r101_mem0 = S.Task('r101_mem0', length=1, delay_cost=1)
	S += r101_mem0 >= 34
	r101_mem0 += MAIN_MEM_r[0]


	# new tasks
	r9_t1 = S.Task('r9_t1', length=4, delay_cost=1)
	r9_t1 += alt(MM)
	r9_t1_in = S.Task('r9_t1_in', length=1, delay_cost=1)
	r9_t1_in += alt(MM_in)
	S += r9_t1_in*MM_in[0]<=r9_t1*MM[0]

	r9_t1_mem0 = S.Task('r9_t1_mem0', length=1, delay_cost=1)
	r9_t1_mem0 += MAIN_MEM_r[0]
	r9_t1_mem1 = S.Task('r9_t1_mem1', length=1, delay_cost=1)
	r9_t1_mem1 += MAS_MEM[3]
	S += 35 < r9_t1_mem1
	S += r9_t1_mem1 <= r9_t1

	r9_t3 = S.Task('r9_t3', length=3, delay_cost=1)
	r9_t3 += alt(MAS)
	r9_t3_in = S.Task('r9_t3_in', length=1, delay_cost=1)
	r9_t3_in += alt(MAS_in)
	S += r9_t3_in*MAS_in[0]<=r9_t3*MAS[0]

	S += r9_t3_in*MAS_in[1]<=r9_t3*MAS[1]

	S += r9_t3_in*MAS_in[2]<=r9_t3*MAS[2]

	S += r9_t3_in*MAS_in[3]<=r9_t3*MAS[3]

	r9_t3_mem0 = S.Task('r9_t3_mem0', length=1, delay_cost=1)
	r9_t3_mem0 += MAS_MEM[2]
	S += 23 < r9_t3_mem0
	S += r9_t3_mem0 <= r9_t3

	r9_t3_mem1 = S.Task('r9_t3_mem1', length=1, delay_cost=1)
	r9_t3_mem1 += MAS_MEM[3]
	S += 35 < r9_t3_mem1
	S += r9_t3_mem1 <= r9_t3

	r11_t0 = S.Task('r11_t0', length=3, delay_cost=1)
	r11_t0 += alt(MAS)
	r11_t0_in = S.Task('r11_t0_in', length=1, delay_cost=1)
	r11_t0_in += alt(MAS_in)
	S += r11_t0_in*MAS_in[0]<=r11_t0*MAS[0]

	S += r11_t0_in*MAS_in[1]<=r11_t0*MAS[1]

	S += r11_t0_in*MAS_in[2]<=r11_t0*MAS[2]

	S += r11_t0_in*MAS_in[3]<=r11_t0*MAS[3]

	r11_t0_mem0 = S.Task('r11_t0_mem0', length=1, delay_cost=1)
	r11_t0_mem0 += MAS_MEM[0]
	S += 20 < r11_t0_mem0
	S += r11_t0_mem0 <= r11_t0

	r11_t0_mem1 = S.Task('r11_t0_mem1', length=1, delay_cost=1)
	r11_t0_mem1 += MAS_MEM[3]
	S += 24 < r11_t0_mem1
	S += r11_t0_mem1 <= r11_t0

	r11_t1 = S.Task('r11_t1', length=3, delay_cost=1)
	r11_t1 += alt(MAS)
	r11_t1_in = S.Task('r11_t1_in', length=1, delay_cost=1)
	r11_t1_in += alt(MAS_in)
	S += r11_t1_in*MAS_in[0]<=r11_t1*MAS[0]

	S += r11_t1_in*MAS_in[1]<=r11_t1*MAS[1]

	S += r11_t1_in*MAS_in[2]<=r11_t1*MAS[2]

	S += r11_t1_in*MAS_in[3]<=r11_t1*MAS[3]

	r11_t1_mem0 = S.Task('r11_t1_mem0', length=1, delay_cost=1)
	r11_t1_mem0 += MAS_MEM[0]
	S += 20 < r11_t1_mem0
	S += r11_t1_mem0 <= r11_t1

	r11_t1_mem1 = S.Task('r11_t1_mem1', length=1, delay_cost=1)
	r11_t1_mem1 += MAS_MEM[3]
	S += 24 < r11_t1_mem1
	S += r11_t1_mem1 <= r11_t1

	r11_t3 = S.Task('r11_t3', length=4, delay_cost=1)
	r11_t3 += alt(MM)
	r11_t3_in = S.Task('r11_t3_in', length=1, delay_cost=1)
	r11_t3_in += alt(MM_in)
	S += r11_t3_in*MM_in[0]<=r11_t3*MM[0]

	r11_t3_mem0 = S.Task('r11_t3_mem0', length=1, delay_cost=1)
	r11_t3_mem0 += MAS_MEM[0]
	S += 20 < r11_t3_mem0
	S += r11_t3_mem0 <= r11_t3

	r11_t3_mem1 = S.Task('r11_t3_mem1', length=1, delay_cost=1)
	r11_t3_mem1 += MAS_MEM[3]
	S += 24 < r11_t3_mem1
	S += r11_t3_mem1 <= r11_t3

	X_new_t1 = S.Task('X_new_t1', length=4, delay_cost=1)
	X_new_t1 += alt(MM)
	X_new_t1_in = S.Task('X_new_t1_in', length=1, delay_cost=1)
	X_new_t1_in += alt(MM_in)
	S += X_new_t1_in*MM_in[0]<=X_new_t1*MM[0]

	X_new_t1_mem0 = S.Task('X_new_t1_mem0', length=1, delay_cost=1)
	X_new_t1_mem0 += MAS_MEM[4]
	S += 33 < X_new_t1_mem0
	S += X_new_t1_mem0 <= X_new_t1

	X_new_t1_mem1 = S.Task('X_new_t1_mem1', length=1, delay_cost=1)
	X_new_t1_mem1 += MAS_MEM[1]
	S += 24 < X_new_t1_mem1
	S += X_new_t1_mem1 <= X_new_t1

	X_new_t2 = S.Task('X_new_t2', length=3, delay_cost=1)
	X_new_t2 += alt(MAS)
	X_new_t2_in = S.Task('X_new_t2_in', length=1, delay_cost=1)
	X_new_t2_in += alt(MAS_in)
	S += X_new_t2_in*MAS_in[0]<=X_new_t2*MAS[0]

	S += X_new_t2_in*MAS_in[1]<=X_new_t2*MAS[1]

	S += X_new_t2_in*MAS_in[2]<=X_new_t2*MAS[2]

	S += X_new_t2_in*MAS_in[3]<=X_new_t2*MAS[3]

	X_new_t2_mem0 = S.Task('X_new_t2_mem0', length=1, delay_cost=1)
	X_new_t2_mem0 += MAS_MEM[0]
	S += 22 < X_new_t2_mem0
	S += X_new_t2_mem0 <= X_new_t2

	X_new_t2_mem1 = S.Task('X_new_t2_mem1', length=1, delay_cost=1)
	X_new_t2_mem1 += MAS_MEM[5]
	S += 33 < X_new_t2_mem1
	S += X_new_t2_mem1 <= X_new_t2

	r14_t1 = S.Task('r14_t1', length=4, delay_cost=1)
	r14_t1 += alt(MM)
	r14_t1_in = S.Task('r14_t1_in', length=1, delay_cost=1)
	r14_t1_in += alt(MM_in)
	S += r14_t1_in*MM_in[0]<=r14_t1*MM[0]

	r14_t1_mem0 = S.Task('r14_t1_mem0', length=1, delay_cost=1)
	r14_t1_mem0 += MAS_MEM[4]
	S += 33 < r14_t1_mem0
	S += r14_t1_mem0 <= r14_t1

	r14_t1_mem1 = S.Task('r14_t1_mem1', length=1, delay_cost=1)
	r14_t1_mem1 += MAS_MEM[3]
	S += 22 < r14_t1_mem1
	S += r14_t1_mem1 <= r14_t1

	r14_t2 = S.Task('r14_t2', length=3, delay_cost=1)
	r14_t2 += alt(MAS)
	r14_t2_in = S.Task('r14_t2_in', length=1, delay_cost=1)
	r14_t2_in += alt(MAS_in)
	S += r14_t2_in*MAS_in[0]<=r14_t2*MAS[0]

	S += r14_t2_in*MAS_in[1]<=r14_t2*MAS[1]

	S += r14_t2_in*MAS_in[2]<=r14_t2*MAS[2]

	S += r14_t2_in*MAS_in[3]<=r14_t2*MAS[3]

	r14_t2_mem0 = S.Task('r14_t2_mem0', length=1, delay_cost=1)
	r14_t2_mem0 += MAS_MEM[0]
	S += 22 < r14_t2_mem0
	S += r14_t2_mem0 <= r14_t2

	r14_t2_mem1 = S.Task('r14_t2_mem1', length=1, delay_cost=1)
	r14_t2_mem1 += MAS_MEM[5]
	S += 33 < r14_t2_mem1
	S += r14_t2_mem1 <= r14_t2

	r15_t2 = S.Task('r15_t2', length=3, delay_cost=1)
	r15_t2 += alt(MAS)
	r15_t2_in = S.Task('r15_t2_in', length=1, delay_cost=1)
	r15_t2_in += alt(MAS_in)
	S += r15_t2_in*MAS_in[0]<=r15_t2*MAS[0]

	S += r15_t2_in*MAS_in[1]<=r15_t2*MAS[1]

	S += r15_t2_in*MAS_in[2]<=r15_t2*MAS[2]

	S += r15_t2_in*MAS_in[3]<=r15_t2*MAS[3]

	r15_t2_mem0 = S.Task('r15_t2_mem0', length=1, delay_cost=1)
	r15_t2_mem0 += MAS_MEM[2]
	S += 19 < r15_t2_mem0
	S += r15_t2_mem0 <= r15_t2

	r15_t2_mem1 = S.Task('r15_t2_mem1', length=1, delay_cost=1)
	r15_t2_mem1 += MAS_MEM[7]
	S += 25 < r15_t2_mem1
	S += r15_t2_mem1 <= r15_t2

	Z_new_t1 = S.Task('Z_new_t1', length=4, delay_cost=1)
	Z_new_t1 += alt(MM)
	Z_new_t1_in = S.Task('Z_new_t1_in', length=1, delay_cost=1)
	Z_new_t1_in += alt(MM_in)
	S += Z_new_t1_in*MM_in[0]<=Z_new_t1*MM[0]

	Z_new_t1_mem0 = S.Task('Z_new_t1_mem0', length=1, delay_cost=1)
	Z_new_t1_mem0 += MAS_MEM[4]
	S += 33 < Z_new_t1_mem0
	S += Z_new_t1_mem0 <= Z_new_t1

	Z_new_t1_mem1 = S.Task('Z_new_t1_mem1', length=1, delay_cost=1)
	Z_new_t1_mem1 += MAS_MEM[3]
	S += 29 < Z_new_t1_mem1
	S += Z_new_t1_mem1 <= Z_new_t1

	Z_new_t2 = S.Task('Z_new_t2', length=3, delay_cost=1)
	Z_new_t2 += alt(MAS)
	Z_new_t2_in = S.Task('Z_new_t2_in', length=1, delay_cost=1)
	Z_new_t2_in += alt(MAS_in)
	S += Z_new_t2_in*MAS_in[0]<=Z_new_t2*MAS[0]

	S += Z_new_t2_in*MAS_in[1]<=Z_new_t2*MAS[1]

	S += Z_new_t2_in*MAS_in[2]<=Z_new_t2*MAS[2]

	S += Z_new_t2_in*MAS_in[3]<=Z_new_t2*MAS[3]

	Z_new_t2_mem0 = S.Task('Z_new_t2_mem0', length=1, delay_cost=1)
	Z_new_t2_mem0 += MAS_MEM[0]
	S += 22 < Z_new_t2_mem0
	S += Z_new_t2_mem0 <= Z_new_t2

	Z_new_t2_mem1 = S.Task('Z_new_t2_mem1', length=1, delay_cost=1)
	Z_new_t2_mem1 += MAS_MEM[5]
	S += 33 < Z_new_t2_mem1
	S += Z_new_t2_mem1 <= Z_new_t2

	r9_t4 = S.Task('r9_t4', length=4, delay_cost=1)
	r9_t4 += alt(MM)
	r9_t4_in = S.Task('r9_t4_in', length=1, delay_cost=1)
	r9_t4_in += alt(MM_in)
	S += r9_t4_in*MM_in[0]<=r9_t4*MM[0]

	r9_t4_mem0 = S.Task('r9_t4_mem0', length=1, delay_cost=1)
	r9_t4_mem0 += MAS_MEM[0]
	S += 6 < r9_t4_mem0
	S += r9_t4_mem0 <= r9_t4

	r9_t4_mem1 = S.Task('r9_t4_mem1', length=1, delay_cost=1)
	r9_t4_mem1 += alt(MAS_MEM)
	S += (r9_t3*MAS[0])-1 < r9_t4_mem1*MAS_MEM[1]
	S += (r9_t3*MAS[1])-1 < r9_t4_mem1*MAS_MEM[3]
	S += (r9_t3*MAS[2])-1 < r9_t4_mem1*MAS_MEM[5]
	S += (r9_t3*MAS[3])-1 < r9_t4_mem1*MAS_MEM[7]
	S += r9_t4_mem1 <= r9_t4

	r90 = S.Task('r90', length=3, delay_cost=1)
	r90 += alt(MAS)
	r90_in = S.Task('r90_in', length=1, delay_cost=1)
	r90_in += alt(MAS_in)
	S += r90_in*MAS_in[0]<=r90*MAS[0]

	S += r90_in*MAS_in[1]<=r90*MAS[1]

	S += r90_in*MAS_in[2]<=r90*MAS[2]

	S += r90_in*MAS_in[3]<=r90*MAS[3]

	r90_mem0 = S.Task('r90_mem0', length=1, delay_cost=1)
	r90_mem0 += MM_MEM[0]
	S += 28 < r90_mem0
	S += r90_mem0 <= r90

	r90_mem1 = S.Task('r90_mem1', length=1, delay_cost=1)
	r90_mem1 += alt(MM_MEM)
	S += (r9_t1*MM[0])-1 < r90_mem1*MM_MEM[1]
	S += r90_mem1 <= r90

	r9_t5 = S.Task('r9_t5', length=3, delay_cost=1)
	r9_t5 += alt(MAS)
	r9_t5_in = S.Task('r9_t5_in', length=1, delay_cost=1)
	r9_t5_in += alt(MAS_in)
	S += r9_t5_in*MAS_in[0]<=r9_t5*MAS[0]

	S += r9_t5_in*MAS_in[1]<=r9_t5*MAS[1]

	S += r9_t5_in*MAS_in[2]<=r9_t5*MAS[2]

	S += r9_t5_in*MAS_in[3]<=r9_t5*MAS[3]

	r9_t5_mem0 = S.Task('r9_t5_mem0', length=1, delay_cost=1)
	r9_t5_mem0 += MM_MEM[0]
	S += 28 < r9_t5_mem0
	S += r9_t5_mem0 <= r9_t5

	r9_t5_mem1 = S.Task('r9_t5_mem1', length=1, delay_cost=1)
	r9_t5_mem1 += alt(MM_MEM)
	S += (r9_t1*MM[0])-1 < r9_t5_mem1*MM_MEM[1]
	S += r9_t5_mem1 <= r9_t5

	r11_t2 = S.Task('r11_t2', length=4, delay_cost=1)
	r11_t2 += alt(MM)
	r11_t2_in = S.Task('r11_t2_in', length=1, delay_cost=1)
	r11_t2_in += alt(MM_in)
	S += r11_t2_in*MM_in[0]<=r11_t2*MM[0]

	r11_t2_mem0 = S.Task('r11_t2_mem0', length=1, delay_cost=1)
	r11_t2_mem0 += alt(MAS_MEM)
	S += (r11_t0*MAS[0])-1 < r11_t2_mem0*MAS_MEM[0]
	S += (r11_t0*MAS[1])-1 < r11_t2_mem0*MAS_MEM[2]
	S += (r11_t0*MAS[2])-1 < r11_t2_mem0*MAS_MEM[4]
	S += (r11_t0*MAS[3])-1 < r11_t2_mem0*MAS_MEM[6]
	S += r11_t2_mem0 <= r11_t2

	r11_t2_mem1 = S.Task('r11_t2_mem1', length=1, delay_cost=1)
	r11_t2_mem1 += alt(MAS_MEM)
	S += (r11_t1*MAS[0])-1 < r11_t2_mem1*MAS_MEM[1]
	S += (r11_t1*MAS[1])-1 < r11_t2_mem1*MAS_MEM[3]
	S += (r11_t1*MAS[2])-1 < r11_t2_mem1*MAS_MEM[5]
	S += (r11_t1*MAS[3])-1 < r11_t2_mem1*MAS_MEM[7]
	S += r11_t2_mem1 <= r11_t2

	r11_t5 = S.Task('r11_t5', length=3, delay_cost=1)
	r11_t5 += alt(MAS)
	r11_t5_in = S.Task('r11_t5_in', length=1, delay_cost=1)
	r11_t5_in += alt(MAS_in)
	S += r11_t5_in*MAS_in[0]<=r11_t5*MAS[0]

	S += r11_t5_in*MAS_in[1]<=r11_t5*MAS[1]

	S += r11_t5_in*MAS_in[2]<=r11_t5*MAS[2]

	S += r11_t5_in*MAS_in[3]<=r11_t5*MAS[3]

	r11_t5_mem0 = S.Task('r11_t5_mem0', length=1, delay_cost=1)
	r11_t5_mem0 += alt(MM_MEM)
	S += (r11_t3*MM[0])-1 < r11_t5_mem0*MM_MEM[0]
	S += r11_t5_mem0 <= r11_t5

	r111 = S.Task('r111', length=3, delay_cost=1)
	r111 += alt(MAS)
	r111_in = S.Task('r111_in', length=1, delay_cost=1)
	r111_in += alt(MAS_in)
	S += r111_in*MAS_in[0]<=r111*MAS[0]

	S += r111_in*MAS_in[1]<=r111*MAS[1]

	S += r111_in*MAS_in[2]<=r111*MAS[2]

	S += r111_in*MAS_in[3]<=r111*MAS[3]

	r111_mem0 = S.Task('r111_mem0', length=1, delay_cost=1)
	r111_mem0 += alt(MM_MEM)
	S += (r11_t3*MM[0])-1 < r111_mem0*MM_MEM[0]
	S += r111_mem0 <= r111

	X_new_t4 = S.Task('X_new_t4', length=4, delay_cost=1)
	X_new_t4 += alt(MM)
	X_new_t4_in = S.Task('X_new_t4_in', length=1, delay_cost=1)
	X_new_t4_in += alt(MM_in)
	S += X_new_t4_in*MM_in[0]<=X_new_t4*MM[0]

	X_new_t4_mem0 = S.Task('X_new_t4_mem0', length=1, delay_cost=1)
	X_new_t4_mem0 += alt(MAS_MEM)
	S += (X_new_t2*MAS[0])-1 < X_new_t4_mem0*MAS_MEM[0]
	S += (X_new_t2*MAS[1])-1 < X_new_t4_mem0*MAS_MEM[2]
	S += (X_new_t2*MAS[2])-1 < X_new_t4_mem0*MAS_MEM[4]
	S += (X_new_t2*MAS[3])-1 < X_new_t4_mem0*MAS_MEM[6]
	S += X_new_t4_mem0 <= X_new_t4

	X_new_t4_mem1 = S.Task('X_new_t4_mem1', length=1, delay_cost=1)
	X_new_t4_mem1 += MAS_MEM[1]
	S += 27 < X_new_t4_mem1
	S += X_new_t4_mem1 <= X_new_t4

	X_new0 = S.Task('X_new0', length=3, delay_cost=1)
	X_new0 += alt(MAS)
	X_new0_in = S.Task('X_new0_in', length=1, delay_cost=1)
	X_new0_in += alt(MAS_in)
	S += X_new0_in*MAS_in[0]<=X_new0*MAS[0]

	S += X_new0_in*MAS_in[1]<=X_new0*MAS[1]

	S += X_new0_in*MAS_in[2]<=X_new0*MAS[2]

	S += X_new0_in*MAS_in[3]<=X_new0*MAS[3]

	S += 0<X_new0

	X_new0_w = S.Task('X_new0_w', length=1, delay_cost=1)
	X_new0_w += alt(MAIN_MEM_w)
	S += X_new0 <= X_new0_w

	X_new0_mem0 = S.Task('X_new0_mem0', length=1, delay_cost=1)
	X_new0_mem0 += MM_MEM[0]
	S += 27 < X_new0_mem0
	S += X_new0_mem0 <= X_new0

	X_new0_mem1 = S.Task('X_new0_mem1', length=1, delay_cost=1)
	X_new0_mem1 += alt(MM_MEM)
	S += (X_new_t1*MM[0])-1 < X_new0_mem1*MM_MEM[1]
	S += X_new0_mem1 <= X_new0

	X_new_t5 = S.Task('X_new_t5', length=3, delay_cost=1)
	X_new_t5 += alt(MAS)
	X_new_t5_in = S.Task('X_new_t5_in', length=1, delay_cost=1)
	X_new_t5_in += alt(MAS_in)
	S += X_new_t5_in*MAS_in[0]<=X_new_t5*MAS[0]

	S += X_new_t5_in*MAS_in[1]<=X_new_t5*MAS[1]

	S += X_new_t5_in*MAS_in[2]<=X_new_t5*MAS[2]

	S += X_new_t5_in*MAS_in[3]<=X_new_t5*MAS[3]

	X_new_t5_mem0 = S.Task('X_new_t5_mem0', length=1, delay_cost=1)
	X_new_t5_mem0 += MM_MEM[0]
	S += 27 < X_new_t5_mem0
	S += X_new_t5_mem0 <= X_new_t5

	X_new_t5_mem1 = S.Task('X_new_t5_mem1', length=1, delay_cost=1)
	X_new_t5_mem1 += alt(MM_MEM)
	S += (X_new_t1*MM[0])-1 < X_new_t5_mem1*MM_MEM[1]
	S += X_new_t5_mem1 <= X_new_t5

	r14_t4 = S.Task('r14_t4', length=4, delay_cost=1)
	r14_t4 += alt(MM)
	r14_t4_in = S.Task('r14_t4_in', length=1, delay_cost=1)
	r14_t4_in += alt(MM_in)
	S += r14_t4_in*MM_in[0]<=r14_t4*MM[0]

	r14_t4_mem0 = S.Task('r14_t4_mem0', length=1, delay_cost=1)
	r14_t4_mem0 += alt(MAS_MEM)
	S += (r14_t2*MAS[0])-1 < r14_t4_mem0*MAS_MEM[0]
	S += (r14_t2*MAS[1])-1 < r14_t4_mem0*MAS_MEM[2]
	S += (r14_t2*MAS[2])-1 < r14_t4_mem0*MAS_MEM[4]
	S += (r14_t2*MAS[3])-1 < r14_t4_mem0*MAS_MEM[6]
	S += r14_t4_mem0 <= r14_t4

	r14_t4_mem1 = S.Task('r14_t4_mem1', length=1, delay_cost=1)
	r14_t4_mem1 += MAS_MEM[3]
	S += 25 < r14_t4_mem1
	S += r14_t4_mem1 <= r14_t4

	r140 = S.Task('r140', length=3, delay_cost=1)
	r140 += alt(MAS)
	r140_in = S.Task('r140_in', length=1, delay_cost=1)
	r140_in += alt(MAS_in)
	S += r140_in*MAS_in[0]<=r140*MAS[0]

	S += r140_in*MAS_in[1]<=r140*MAS[1]

	S += r140_in*MAS_in[2]<=r140*MAS[2]

	S += r140_in*MAS_in[3]<=r140*MAS[3]

	r140_mem0 = S.Task('r140_mem0', length=1, delay_cost=1)
	r140_mem0 += MM_MEM[0]
	S += 26 < r140_mem0
	S += r140_mem0 <= r140

	r140_mem1 = S.Task('r140_mem1', length=1, delay_cost=1)
	r140_mem1 += alt(MM_MEM)
	S += (r14_t1*MM[0])-1 < r140_mem1*MM_MEM[1]
	S += r140_mem1 <= r140

	r14_t5 = S.Task('r14_t5', length=3, delay_cost=1)
	r14_t5 += alt(MAS)
	r14_t5_in = S.Task('r14_t5_in', length=1, delay_cost=1)
	r14_t5_in += alt(MAS_in)
	S += r14_t5_in*MAS_in[0]<=r14_t5*MAS[0]

	S += r14_t5_in*MAS_in[1]<=r14_t5*MAS[1]

	S += r14_t5_in*MAS_in[2]<=r14_t5*MAS[2]

	S += r14_t5_in*MAS_in[3]<=r14_t5*MAS[3]

	r14_t5_mem0 = S.Task('r14_t5_mem0', length=1, delay_cost=1)
	r14_t5_mem0 += MM_MEM[0]
	S += 26 < r14_t5_mem0
	S += r14_t5_mem0 <= r14_t5

	r14_t5_mem1 = S.Task('r14_t5_mem1', length=1, delay_cost=1)
	r14_t5_mem1 += alt(MM_MEM)
	S += (r14_t1*MM[0])-1 < r14_t5_mem1*MM_MEM[1]
	S += r14_t5_mem1 <= r14_t5

	Z_new_t4 = S.Task('Z_new_t4', length=4, delay_cost=1)
	Z_new_t4 += alt(MM)
	Z_new_t4_in = S.Task('Z_new_t4_in', length=1, delay_cost=1)
	Z_new_t4_in += alt(MM_in)
	S += Z_new_t4_in*MM_in[0]<=Z_new_t4*MM[0]

	Z_new_t4_mem0 = S.Task('Z_new_t4_mem0', length=1, delay_cost=1)
	Z_new_t4_mem0 += alt(MAS_MEM)
	S += (Z_new_t2*MAS[0])-1 < Z_new_t4_mem0*MAS_MEM[0]
	S += (Z_new_t2*MAS[1])-1 < Z_new_t4_mem0*MAS_MEM[2]
	S += (Z_new_t2*MAS[2])-1 < Z_new_t4_mem0*MAS_MEM[4]
	S += (Z_new_t2*MAS[3])-1 < Z_new_t4_mem0*MAS_MEM[6]
	S += Z_new_t4_mem0 <= Z_new_t4

	Z_new_t4_mem1 = S.Task('Z_new_t4_mem1', length=1, delay_cost=1)
	Z_new_t4_mem1 += MAS_MEM[7]
	S += 32 < Z_new_t4_mem1
	S += Z_new_t4_mem1 <= Z_new_t4

	Z_new0 = S.Task('Z_new0', length=3, delay_cost=1)
	Z_new0 += alt(MAS)
	Z_new0_in = S.Task('Z_new0_in', length=1, delay_cost=1)
	Z_new0_in += alt(MAS_in)
	S += Z_new0_in*MAS_in[0]<=Z_new0*MAS[0]

	S += Z_new0_in*MAS_in[1]<=Z_new0*MAS[1]

	S += Z_new0_in*MAS_in[2]<=Z_new0*MAS[2]

	S += Z_new0_in*MAS_in[3]<=Z_new0*MAS[3]

	S += 0<Z_new0

	Z_new0_w = S.Task('Z_new0_w', length=1, delay_cost=1)
	Z_new0_w += alt(MAIN_MEM_w)
	S += Z_new0 <= Z_new0_w

	Z_new0_mem0 = S.Task('Z_new0_mem0', length=1, delay_cost=1)
	Z_new0_mem0 += MM_MEM[0]
	S += 29 < Z_new0_mem0
	S += Z_new0_mem0 <= Z_new0

	Z_new0_mem1 = S.Task('Z_new0_mem1', length=1, delay_cost=1)
	Z_new0_mem1 += alt(MM_MEM)
	S += (Z_new_t1*MM[0])-1 < Z_new0_mem1*MM_MEM[1]
	S += Z_new0_mem1 <= Z_new0

	Z_new_t5 = S.Task('Z_new_t5', length=3, delay_cost=1)
	Z_new_t5 += alt(MAS)
	Z_new_t5_in = S.Task('Z_new_t5_in', length=1, delay_cost=1)
	Z_new_t5_in += alt(MAS_in)
	S += Z_new_t5_in*MAS_in[0]<=Z_new_t5*MAS[0]

	S += Z_new_t5_in*MAS_in[1]<=Z_new_t5*MAS[1]

	S += Z_new_t5_in*MAS_in[2]<=Z_new_t5*MAS[2]

	S += Z_new_t5_in*MAS_in[3]<=Z_new_t5*MAS[3]

	Z_new_t5_mem0 = S.Task('Z_new_t5_mem0', length=1, delay_cost=1)
	Z_new_t5_mem0 += MM_MEM[0]
	S += 29 < Z_new_t5_mem0
	S += Z_new_t5_mem0 <= Z_new_t5

	Z_new_t5_mem1 = S.Task('Z_new_t5_mem1', length=1, delay_cost=1)
	Z_new_t5_mem1 += alt(MM_MEM)
	S += (Z_new_t1*MM[0])-1 < Z_new_t5_mem1*MM_MEM[1]
	S += Z_new_t5_mem1 <= Z_new_t5

	r91 = S.Task('r91', length=3, delay_cost=1)
	r91 += alt(MAS)
	r91_in = S.Task('r91_in', length=1, delay_cost=1)
	r91_in += alt(MAS_in)
	S += r91_in*MAS_in[0]<=r91*MAS[0]

	S += r91_in*MAS_in[1]<=r91*MAS[1]

	S += r91_in*MAS_in[2]<=r91*MAS[2]

	S += r91_in*MAS_in[3]<=r91*MAS[3]

	r91_mem0 = S.Task('r91_mem0', length=1, delay_cost=1)
	r91_mem0 += alt(MM_MEM)
	S += (r9_t4*MM[0])-1 < r91_mem0*MM_MEM[0]
	S += r91_mem0 <= r91

	r91_mem1 = S.Task('r91_mem1', length=1, delay_cost=1)
	r91_mem1 += alt(MAS_MEM)
	S += (r9_t5*MAS[0])-1 < r91_mem1*MAS_MEM[1]
	S += (r9_t5*MAS[1])-1 < r91_mem1*MAS_MEM[3]
	S += (r9_t5*MAS[2])-1 < r91_mem1*MAS_MEM[5]
	S += (r9_t5*MAS[3])-1 < r91_mem1*MAS_MEM[7]
	S += r91_mem1 <= r91

	r110 = S.Task('r110', length=3, delay_cost=1)
	r110 += alt(MAS)
	r110_in = S.Task('r110_in', length=1, delay_cost=1)
	r110_in += alt(MAS_in)
	S += r110_in*MAS_in[0]<=r110*MAS[0]

	S += r110_in*MAS_in[1]<=r110*MAS[1]

	S += r110_in*MAS_in[2]<=r110*MAS[2]

	S += r110_in*MAS_in[3]<=r110*MAS[3]

	r110_mem0 = S.Task('r110_mem0', length=1, delay_cost=1)
	r110_mem0 += alt(MM_MEM)
	S += (r11_t2*MM[0])-1 < r110_mem0*MM_MEM[0]
	S += r110_mem0 <= r110

	r110_mem1 = S.Task('r110_mem1', length=1, delay_cost=1)
	r110_mem1 += alt(MAS_MEM)
	S += (r11_t5*MAS[0])-1 < r110_mem1*MAS_MEM[1]
	S += (r11_t5*MAS[1])-1 < r110_mem1*MAS_MEM[3]
	S += (r11_t5*MAS[2])-1 < r110_mem1*MAS_MEM[5]
	S += (r11_t5*MAS[3])-1 < r110_mem1*MAS_MEM[7]
	S += r110_mem1 <= r110

	X_new1 = S.Task('X_new1', length=3, delay_cost=1)
	X_new1 += alt(MAS)
	X_new1_in = S.Task('X_new1_in', length=1, delay_cost=1)
	X_new1_in += alt(MAS_in)
	S += X_new1_in*MAS_in[0]<=X_new1*MAS[0]

	S += X_new1_in*MAS_in[1]<=X_new1*MAS[1]

	S += X_new1_in*MAS_in[2]<=X_new1*MAS[2]

	S += X_new1_in*MAS_in[3]<=X_new1*MAS[3]

	S += 0<X_new1

	X_new1_w = S.Task('X_new1_w', length=1, delay_cost=1)
	X_new1_w += alt(MAIN_MEM_w)
	S += X_new1 <= X_new1_w

	X_new1_mem0 = S.Task('X_new1_mem0', length=1, delay_cost=1)
	X_new1_mem0 += alt(MM_MEM)
	S += (X_new_t4*MM[0])-1 < X_new1_mem0*MM_MEM[0]
	S += X_new1_mem0 <= X_new1

	X_new1_mem1 = S.Task('X_new1_mem1', length=1, delay_cost=1)
	X_new1_mem1 += alt(MAS_MEM)
	S += (X_new_t5*MAS[0])-1 < X_new1_mem1*MAS_MEM[1]
	S += (X_new_t5*MAS[1])-1 < X_new1_mem1*MAS_MEM[3]
	S += (X_new_t5*MAS[2])-1 < X_new1_mem1*MAS_MEM[5]
	S += (X_new_t5*MAS[3])-1 < X_new1_mem1*MAS_MEM[7]
	S += X_new1_mem1 <= X_new1

	r141 = S.Task('r141', length=3, delay_cost=1)
	r141 += alt(MAS)
	r141_in = S.Task('r141_in', length=1, delay_cost=1)
	r141_in += alt(MAS_in)
	S += r141_in*MAS_in[0]<=r141*MAS[0]

	S += r141_in*MAS_in[1]<=r141*MAS[1]

	S += r141_in*MAS_in[2]<=r141*MAS[2]

	S += r141_in*MAS_in[3]<=r141*MAS[3]

	r141_mem0 = S.Task('r141_mem0', length=1, delay_cost=1)
	r141_mem0 += alt(MM_MEM)
	S += (r14_t4*MM[0])-1 < r141_mem0*MM_MEM[0]
	S += r141_mem0 <= r141

	r141_mem1 = S.Task('r141_mem1', length=1, delay_cost=1)
	r141_mem1 += alt(MAS_MEM)
	S += (r14_t5*MAS[0])-1 < r141_mem1*MAS_MEM[1]
	S += (r14_t5*MAS[1])-1 < r141_mem1*MAS_MEM[3]
	S += (r14_t5*MAS[2])-1 < r141_mem1*MAS_MEM[5]
	S += (r14_t5*MAS[3])-1 < r141_mem1*MAS_MEM[7]
	S += r141_mem1 <= r141

	r15_t0 = S.Task('r15_t0', length=4, delay_cost=1)
	r15_t0 += alt(MM)
	r15_t0_in = S.Task('r15_t0_in', length=1, delay_cost=1)
	r15_t0_in += alt(MM_in)
	S += r15_t0_in*MM_in[0]<=r15_t0*MM[0]

	r15_t0_mem0 = S.Task('r15_t0_mem0', length=1, delay_cost=1)
	r15_t0_mem0 += MAS_MEM[2]
	S += 19 < r15_t0_mem0
	S += r15_t0_mem0 <= r15_t0

	r15_t0_mem1 = S.Task('r15_t0_mem1', length=1, delay_cost=1)
	r15_t0_mem1 += alt(MAS_MEM)
	S += (r90*MAS[0])-1 < r15_t0_mem1*MAS_MEM[1]
	S += (r90*MAS[1])-1 < r15_t0_mem1*MAS_MEM[3]
	S += (r90*MAS[2])-1 < r15_t0_mem1*MAS_MEM[5]
	S += (r90*MAS[3])-1 < r15_t0_mem1*MAS_MEM[7]
	S += r15_t0_mem1 <= r15_t0

	r16_t1 = S.Task('r16_t1', length=4, delay_cost=1)
	r16_t1 += alt(MM)
	r16_t1_in = S.Task('r16_t1_in', length=1, delay_cost=1)
	r16_t1_in += alt(MM_in)
	S += r16_t1_in*MM_in[0]<=r16_t1*MM[0]

	r16_t1_mem0 = S.Task('r16_t1_mem0', length=1, delay_cost=1)
	r16_t1_mem0 += alt(MAS_MEM)
	S += (r111*MAS[0])-1 < r16_t1_mem0*MAS_MEM[0]
	S += (r111*MAS[1])-1 < r16_t1_mem0*MAS_MEM[2]
	S += (r111*MAS[2])-1 < r16_t1_mem0*MAS_MEM[4]
	S += (r111*MAS[3])-1 < r16_t1_mem0*MAS_MEM[6]
	S += r16_t1_mem0 <= r16_t1

	r16_t1_mem1 = S.Task('r16_t1_mem1', length=1, delay_cost=1)
	r16_t1_mem1 += MAIN_MEM_r[1]
	Z_new1 = S.Task('Z_new1', length=3, delay_cost=1)
	Z_new1 += alt(MAS)
	Z_new1_in = S.Task('Z_new1_in', length=1, delay_cost=1)
	Z_new1_in += alt(MAS_in)
	S += Z_new1_in*MAS_in[0]<=Z_new1*MAS[0]

	S += Z_new1_in*MAS_in[1]<=Z_new1*MAS[1]

	S += Z_new1_in*MAS_in[2]<=Z_new1*MAS[2]

	S += Z_new1_in*MAS_in[3]<=Z_new1*MAS[3]

	S += 0<Z_new1

	Z_new1_w = S.Task('Z_new1_w', length=1, delay_cost=1)
	Z_new1_w += alt(MAIN_MEM_w)
	S += Z_new1 <= Z_new1_w

	Z_new1_mem0 = S.Task('Z_new1_mem0', length=1, delay_cost=1)
	Z_new1_mem0 += alt(MM_MEM)
	S += (Z_new_t4*MM[0])-1 < Z_new1_mem0*MM_MEM[0]
	S += Z_new1_mem0 <= Z_new1

	Z_new1_mem1 = S.Task('Z_new1_mem1', length=1, delay_cost=1)
	Z_new1_mem1 += alt(MAS_MEM)
	S += (Z_new_t5*MAS[0])-1 < Z_new1_mem1*MAS_MEM[1]
	S += (Z_new_t5*MAS[1])-1 < Z_new1_mem1*MAS_MEM[3]
	S += (Z_new_t5*MAS[2])-1 < Z_new1_mem1*MAS_MEM[5]
	S += (Z_new_t5*MAS[3])-1 < Z_new1_mem1*MAS_MEM[7]
	S += Z_new1_mem1 <= Z_new1

	r15_t1 = S.Task('r15_t1', length=4, delay_cost=1)
	r15_t1 += alt(MM)
	r15_t1_in = S.Task('r15_t1_in', length=1, delay_cost=1)
	r15_t1_in += alt(MM_in)
	S += r15_t1_in*MM_in[0]<=r15_t1*MM[0]

	r15_t1_mem0 = S.Task('r15_t1_mem0', length=1, delay_cost=1)
	r15_t1_mem0 += MAS_MEM[6]
	S += 25 < r15_t1_mem0
	S += r15_t1_mem0 <= r15_t1

	r15_t1_mem1 = S.Task('r15_t1_mem1', length=1, delay_cost=1)
	r15_t1_mem1 += alt(MAS_MEM)
	S += (r91*MAS[0])-1 < r15_t1_mem1*MAS_MEM[1]
	S += (r91*MAS[1])-1 < r15_t1_mem1*MAS_MEM[3]
	S += (r91*MAS[2])-1 < r15_t1_mem1*MAS_MEM[5]
	S += (r91*MAS[3])-1 < r15_t1_mem1*MAS_MEM[7]
	S += r15_t1_mem1 <= r15_t1

	r15_t3 = S.Task('r15_t3', length=3, delay_cost=1)
	r15_t3 += alt(MAS)
	r15_t3_in = S.Task('r15_t3_in', length=1, delay_cost=1)
	r15_t3_in += alt(MAS_in)
	S += r15_t3_in*MAS_in[0]<=r15_t3*MAS[0]

	S += r15_t3_in*MAS_in[1]<=r15_t3*MAS[1]

	S += r15_t3_in*MAS_in[2]<=r15_t3*MAS[2]

	S += r15_t3_in*MAS_in[3]<=r15_t3*MAS[3]

	r15_t3_mem0 = S.Task('r15_t3_mem0', length=1, delay_cost=1)
	r15_t3_mem0 += alt(MAS_MEM)
	S += (r90*MAS[0])-1 < r15_t3_mem0*MAS_MEM[0]
	S += (r90*MAS[1])-1 < r15_t3_mem0*MAS_MEM[2]
	S += (r90*MAS[2])-1 < r15_t3_mem0*MAS_MEM[4]
	S += (r90*MAS[3])-1 < r15_t3_mem0*MAS_MEM[6]
	S += r15_t3_mem0 <= r15_t3

	r15_t3_mem1 = S.Task('r15_t3_mem1', length=1, delay_cost=1)
	r15_t3_mem1 += alt(MAS_MEM)
	S += (r91*MAS[0])-1 < r15_t3_mem1*MAS_MEM[1]
	S += (r91*MAS[1])-1 < r15_t3_mem1*MAS_MEM[3]
	S += (r91*MAS[2])-1 < r15_t3_mem1*MAS_MEM[5]
	S += (r91*MAS[3])-1 < r15_t3_mem1*MAS_MEM[7]
	S += r15_t3_mem1 <= r15_t3

	r16_t0 = S.Task('r16_t0', length=4, delay_cost=1)
	r16_t0 += alt(MM)
	r16_t0_in = S.Task('r16_t0_in', length=1, delay_cost=1)
	r16_t0_in += alt(MM_in)
	S += r16_t0_in*MM_in[0]<=r16_t0*MM[0]

	r16_t0_mem0 = S.Task('r16_t0_mem0', length=1, delay_cost=1)
	r16_t0_mem0 += alt(MAS_MEM)
	S += (r110*MAS[0])-1 < r16_t0_mem0*MAS_MEM[0]
	S += (r110*MAS[1])-1 < r16_t0_mem0*MAS_MEM[2]
	S += (r110*MAS[2])-1 < r16_t0_mem0*MAS_MEM[4]
	S += (r110*MAS[3])-1 < r16_t0_mem0*MAS_MEM[6]
	S += r16_t0_mem0 <= r16_t0

	r16_t0_mem1 = S.Task('r16_t0_mem1', length=1, delay_cost=1)
	r16_t0_mem1 += MAIN_MEM_r[1]
	r16_t2 = S.Task('r16_t2', length=3, delay_cost=1)
	r16_t2 += alt(MAS)
	r16_t2_in = S.Task('r16_t2_in', length=1, delay_cost=1)
	r16_t2_in += alt(MAS_in)
	S += r16_t2_in*MAS_in[0]<=r16_t2*MAS[0]

	S += r16_t2_in*MAS_in[1]<=r16_t2*MAS[1]

	S += r16_t2_in*MAS_in[2]<=r16_t2*MAS[2]

	S += r16_t2_in*MAS_in[3]<=r16_t2*MAS[3]

	r16_t2_mem0 = S.Task('r16_t2_mem0', length=1, delay_cost=1)
	r16_t2_mem0 += alt(MAS_MEM)
	S += (r110*MAS[0])-1 < r16_t2_mem0*MAS_MEM[0]
	S += (r110*MAS[1])-1 < r16_t2_mem0*MAS_MEM[2]
	S += (r110*MAS[2])-1 < r16_t2_mem0*MAS_MEM[4]
	S += (r110*MAS[3])-1 < r16_t2_mem0*MAS_MEM[6]
	S += r16_t2_mem0 <= r16_t2

	r16_t2_mem1 = S.Task('r16_t2_mem1', length=1, delay_cost=1)
	r16_t2_mem1 += alt(MAS_MEM)
	S += (r111*MAS[0])-1 < r16_t2_mem1*MAS_MEM[1]
	S += (r111*MAS[1])-1 < r16_t2_mem1*MAS_MEM[3]
	S += (r111*MAS[2])-1 < r16_t2_mem1*MAS_MEM[5]
	S += (r111*MAS[3])-1 < r16_t2_mem1*MAS_MEM[7]
	S += r16_t2_mem1 <= r16_t2

	r15_t4 = S.Task('r15_t4', length=4, delay_cost=1)
	r15_t4 += alt(MM)
	r15_t4_in = S.Task('r15_t4_in', length=1, delay_cost=1)
	r15_t4_in += alt(MM_in)
	S += r15_t4_in*MM_in[0]<=r15_t4*MM[0]

	r15_t4_mem0 = S.Task('r15_t4_mem0', length=1, delay_cost=1)
	r15_t4_mem0 += alt(MAS_MEM)
	S += (r15_t2*MAS[0])-1 < r15_t4_mem0*MAS_MEM[0]
	S += (r15_t2*MAS[1])-1 < r15_t4_mem0*MAS_MEM[2]
	S += (r15_t2*MAS[2])-1 < r15_t4_mem0*MAS_MEM[4]
	S += (r15_t2*MAS[3])-1 < r15_t4_mem0*MAS_MEM[6]
	S += r15_t4_mem0 <= r15_t4

	r15_t4_mem1 = S.Task('r15_t4_mem1', length=1, delay_cost=1)
	r15_t4_mem1 += alt(MAS_MEM)
	S += (r15_t3*MAS[0])-1 < r15_t4_mem1*MAS_MEM[1]
	S += (r15_t3*MAS[1])-1 < r15_t4_mem1*MAS_MEM[3]
	S += (r15_t3*MAS[2])-1 < r15_t4_mem1*MAS_MEM[5]
	S += (r15_t3*MAS[3])-1 < r15_t4_mem1*MAS_MEM[7]
	S += r15_t4_mem1 <= r15_t4

	r150 = S.Task('r150', length=3, delay_cost=1)
	r150 += alt(MAS)
	r150_in = S.Task('r150_in', length=1, delay_cost=1)
	r150_in += alt(MAS_in)
	S += r150_in*MAS_in[0]<=r150*MAS[0]

	S += r150_in*MAS_in[1]<=r150*MAS[1]

	S += r150_in*MAS_in[2]<=r150*MAS[2]

	S += r150_in*MAS_in[3]<=r150*MAS[3]

	r150_mem0 = S.Task('r150_mem0', length=1, delay_cost=1)
	r150_mem0 += alt(MM_MEM)
	S += (r15_t0*MM[0])-1 < r150_mem0*MM_MEM[0]
	S += r150_mem0 <= r150

	r150_mem1 = S.Task('r150_mem1', length=1, delay_cost=1)
	r150_mem1 += alt(MM_MEM)
	S += (r15_t1*MM[0])-1 < r150_mem1*MM_MEM[1]
	S += r150_mem1 <= r150

	r15_t5 = S.Task('r15_t5', length=3, delay_cost=1)
	r15_t5 += alt(MAS)
	r15_t5_in = S.Task('r15_t5_in', length=1, delay_cost=1)
	r15_t5_in += alt(MAS_in)
	S += r15_t5_in*MAS_in[0]<=r15_t5*MAS[0]

	S += r15_t5_in*MAS_in[1]<=r15_t5*MAS[1]

	S += r15_t5_in*MAS_in[2]<=r15_t5*MAS[2]

	S += r15_t5_in*MAS_in[3]<=r15_t5*MAS[3]

	r15_t5_mem0 = S.Task('r15_t5_mem0', length=1, delay_cost=1)
	r15_t5_mem0 += alt(MM_MEM)
	S += (r15_t0*MM[0])-1 < r15_t5_mem0*MM_MEM[0]
	S += r15_t5_mem0 <= r15_t5

	r15_t5_mem1 = S.Task('r15_t5_mem1', length=1, delay_cost=1)
	r15_t5_mem1 += alt(MM_MEM)
	S += (r15_t1*MM[0])-1 < r15_t5_mem1*MM_MEM[1]
	S += r15_t5_mem1 <= r15_t5

	r16_t4 = S.Task('r16_t4', length=4, delay_cost=1)
	r16_t4 += alt(MM)
	r16_t4_in = S.Task('r16_t4_in', length=1, delay_cost=1)
	r16_t4_in += alt(MM_in)
	S += r16_t4_in*MM_in[0]<=r16_t4*MM[0]

	r16_t4_mem0 = S.Task('r16_t4_mem0', length=1, delay_cost=1)
	r16_t4_mem0 += alt(MAS_MEM)
	S += (r16_t2*MAS[0])-1 < r16_t4_mem0*MAS_MEM[0]
	S += (r16_t2*MAS[1])-1 < r16_t4_mem0*MAS_MEM[2]
	S += (r16_t2*MAS[2])-1 < r16_t4_mem0*MAS_MEM[4]
	S += (r16_t2*MAS[3])-1 < r16_t4_mem0*MAS_MEM[6]
	S += r16_t4_mem0 <= r16_t4

	r16_t4_mem1 = S.Task('r16_t4_mem1', length=1, delay_cost=1)
	r16_t4_mem1 += MAS_MEM[7]
	S += 3 < r16_t4_mem1
	S += r16_t4_mem1 <= r16_t4

	r160 = S.Task('r160', length=3, delay_cost=1)
	r160 += alt(MAS)
	r160_in = S.Task('r160_in', length=1, delay_cost=1)
	r160_in += alt(MAS_in)
	S += r160_in*MAS_in[0]<=r160*MAS[0]

	S += r160_in*MAS_in[1]<=r160*MAS[1]

	S += r160_in*MAS_in[2]<=r160*MAS[2]

	S += r160_in*MAS_in[3]<=r160*MAS[3]

	r160_mem0 = S.Task('r160_mem0', length=1, delay_cost=1)
	r160_mem0 += alt(MM_MEM)
	S += (r16_t0*MM[0])-1 < r160_mem0*MM_MEM[0]
	S += r160_mem0 <= r160

	r160_mem1 = S.Task('r160_mem1', length=1, delay_cost=1)
	r160_mem1 += alt(MM_MEM)
	S += (r16_t1*MM[0])-1 < r160_mem1*MM_MEM[1]
	S += r160_mem1 <= r160

	r16_t5 = S.Task('r16_t5', length=3, delay_cost=1)
	r16_t5 += alt(MAS)
	r16_t5_in = S.Task('r16_t5_in', length=1, delay_cost=1)
	r16_t5_in += alt(MAS_in)
	S += r16_t5_in*MAS_in[0]<=r16_t5*MAS[0]

	S += r16_t5_in*MAS_in[1]<=r16_t5*MAS[1]

	S += r16_t5_in*MAS_in[2]<=r16_t5*MAS[2]

	S += r16_t5_in*MAS_in[3]<=r16_t5*MAS[3]

	r16_t5_mem0 = S.Task('r16_t5_mem0', length=1, delay_cost=1)
	r16_t5_mem0 += alt(MM_MEM)
	S += (r16_t0*MM[0])-1 < r16_t5_mem0*MM_MEM[0]
	S += r16_t5_mem0 <= r16_t5

	r16_t5_mem1 = S.Task('r16_t5_mem1', length=1, delay_cost=1)
	r16_t5_mem1 += alt(MM_MEM)
	S += (r16_t1*MM[0])-1 < r16_t5_mem1*MM_MEM[1]
	S += r16_t5_mem1 <= r16_t5

	r151 = S.Task('r151', length=3, delay_cost=1)
	r151 += alt(MAS)
	r151_in = S.Task('r151_in', length=1, delay_cost=1)
	r151_in += alt(MAS_in)
	S += r151_in*MAS_in[0]<=r151*MAS[0]

	S += r151_in*MAS_in[1]<=r151*MAS[1]

	S += r151_in*MAS_in[2]<=r151*MAS[2]

	S += r151_in*MAS_in[3]<=r151*MAS[3]

	r151_mem0 = S.Task('r151_mem0', length=1, delay_cost=1)
	r151_mem0 += alt(MM_MEM)
	S += (r15_t4*MM[0])-1 < r151_mem0*MM_MEM[0]
	S += r151_mem0 <= r151

	r151_mem1 = S.Task('r151_mem1', length=1, delay_cost=1)
	r151_mem1 += alt(MAS_MEM)
	S += (r15_t5*MAS[0])-1 < r151_mem1*MAS_MEM[1]
	S += (r15_t5*MAS[1])-1 < r151_mem1*MAS_MEM[3]
	S += (r15_t5*MAS[2])-1 < r151_mem1*MAS_MEM[5]
	S += (r15_t5*MAS[3])-1 < r151_mem1*MAS_MEM[7]
	S += r151_mem1 <= r151

	r161 = S.Task('r161', length=3, delay_cost=1)
	r161 += alt(MAS)
	r161_in = S.Task('r161_in', length=1, delay_cost=1)
	r161_in += alt(MAS_in)
	S += r161_in*MAS_in[0]<=r161*MAS[0]

	S += r161_in*MAS_in[1]<=r161*MAS[1]

	S += r161_in*MAS_in[2]<=r161*MAS[2]

	S += r161_in*MAS_in[3]<=r161*MAS[3]

	r161_mem0 = S.Task('r161_mem0', length=1, delay_cost=1)
	r161_mem0 += alt(MM_MEM)
	S += (r16_t4*MM[0])-1 < r161_mem0*MM_MEM[0]
	S += r161_mem0 <= r161

	r161_mem1 = S.Task('r161_mem1', length=1, delay_cost=1)
	r161_mem1 += alt(MAS_MEM)
	S += (r16_t5*MAS[0])-1 < r161_mem1*MAS_MEM[1]
	S += (r16_t5*MAS[1])-1 < r161_mem1*MAS_MEM[3]
	S += (r16_t5*MAS[2])-1 < r161_mem1*MAS_MEM[5]
	S += (r16_t5*MAS[3])-1 < r161_mem1*MAS_MEM[7]
	S += r161_mem1 <= r161

	r170 = S.Task('r170', length=3, delay_cost=1)
	r170 += alt(MAS)
	r170_in = S.Task('r170_in', length=1, delay_cost=1)
	r170_in += alt(MAS_in)
	S += r170_in*MAS_in[0]<=r170*MAS[0]

	S += r170_in*MAS_in[1]<=r170*MAS[1]

	S += r170_in*MAS_in[2]<=r170*MAS[2]

	S += r170_in*MAS_in[3]<=r170*MAS[3]

	r170_mem0 = S.Task('r170_mem0', length=1, delay_cost=1)
	r170_mem0 += alt(MAS_MEM)
	S += (r140*MAS[0])-1 < r170_mem0*MAS_MEM[0]
	S += (r140*MAS[1])-1 < r170_mem0*MAS_MEM[2]
	S += (r140*MAS[2])-1 < r170_mem0*MAS_MEM[4]
	S += (r140*MAS[3])-1 < r170_mem0*MAS_MEM[6]
	S += r170_mem0 <= r170

	r170_mem1 = S.Task('r170_mem1', length=1, delay_cost=1)
	r170_mem1 += alt(MAS_MEM)
	S += (r150*MAS[0])-1 < r170_mem1*MAS_MEM[1]
	S += (r150*MAS[1])-1 < r170_mem1*MAS_MEM[3]
	S += (r150*MAS[2])-1 < r170_mem1*MAS_MEM[5]
	S += (r150*MAS[3])-1 < r170_mem1*MAS_MEM[7]
	S += r170_mem1 <= r170

	r171 = S.Task('r171', length=3, delay_cost=1)
	r171 += alt(MAS)
	r171_in = S.Task('r171_in', length=1, delay_cost=1)
	r171_in += alt(MAS_in)
	S += r171_in*MAS_in[0]<=r171*MAS[0]

	S += r171_in*MAS_in[1]<=r171*MAS[1]

	S += r171_in*MAS_in[2]<=r171*MAS[2]

	S += r171_in*MAS_in[3]<=r171*MAS[3]

	r171_mem0 = S.Task('r171_mem0', length=1, delay_cost=1)
	r171_mem0 += alt(MAS_MEM)
	S += (r141*MAS[0])-1 < r171_mem0*MAS_MEM[0]
	S += (r141*MAS[1])-1 < r171_mem0*MAS_MEM[2]
	S += (r141*MAS[2])-1 < r171_mem0*MAS_MEM[4]
	S += (r141*MAS[3])-1 < r171_mem0*MAS_MEM[6]
	S += r171_mem0 <= r171

	r171_mem1 = S.Task('r171_mem1', length=1, delay_cost=1)
	r171_mem1 += alt(MAS_MEM)
	S += (r151*MAS[0])-1 < r171_mem1*MAS_MEM[1]
	S += (r151*MAS[1])-1 < r171_mem1*MAS_MEM[3]
	S += (r151*MAS[2])-1 < r171_mem1*MAS_MEM[5]
	S += (r151*MAS[3])-1 < r171_mem1*MAS_MEM[7]
	S += r171_mem1 <= r171

	Y_new0 = S.Task('Y_new0', length=3, delay_cost=1)
	Y_new0 += alt(MAS)
	Y_new0_in = S.Task('Y_new0_in', length=1, delay_cost=1)
	Y_new0_in += alt(MAS_in)
	S += Y_new0_in*MAS_in[0]<=Y_new0*MAS[0]

	S += Y_new0_in*MAS_in[1]<=Y_new0*MAS[1]

	S += Y_new0_in*MAS_in[2]<=Y_new0*MAS[2]

	S += Y_new0_in*MAS_in[3]<=Y_new0*MAS[3]

	S += 0<Y_new0

	Y_new0_w = S.Task('Y_new0_w', length=1, delay_cost=1)
	Y_new0_w += alt(MAIN_MEM_w)
	S += Y_new0 <= Y_new0_w

	Y_new0_mem0 = S.Task('Y_new0_mem0', length=1, delay_cost=1)
	Y_new0_mem0 += alt(MAS_MEM)
	S += (r170*MAS[0])-1 < Y_new0_mem0*MAS_MEM[0]
	S += (r170*MAS[1])-1 < Y_new0_mem0*MAS_MEM[2]
	S += (r170*MAS[2])-1 < Y_new0_mem0*MAS_MEM[4]
	S += (r170*MAS[3])-1 < Y_new0_mem0*MAS_MEM[6]
	S += Y_new0_mem0 <= Y_new0

	Y_new0_mem1 = S.Task('Y_new0_mem1', length=1, delay_cost=1)
	Y_new0_mem1 += alt(MAS_MEM)
	S += (r160*MAS[0])-1 < Y_new0_mem1*MAS_MEM[1]
	S += (r160*MAS[1])-1 < Y_new0_mem1*MAS_MEM[3]
	S += (r160*MAS[2])-1 < Y_new0_mem1*MAS_MEM[5]
	S += (r160*MAS[3])-1 < Y_new0_mem1*MAS_MEM[7]
	S += Y_new0_mem1 <= Y_new0

	Y_new1 = S.Task('Y_new1', length=3, delay_cost=1)
	Y_new1 += alt(MAS)
	Y_new1_in = S.Task('Y_new1_in', length=1, delay_cost=1)
	Y_new1_in += alt(MAS_in)
	S += Y_new1_in*MAS_in[0]<=Y_new1*MAS[0]

	S += Y_new1_in*MAS_in[1]<=Y_new1*MAS[1]

	S += Y_new1_in*MAS_in[2]<=Y_new1*MAS[2]

	S += Y_new1_in*MAS_in[3]<=Y_new1*MAS[3]

	S += 0<Y_new1

	Y_new1_w = S.Task('Y_new1_w', length=1, delay_cost=1)
	Y_new1_w += alt(MAIN_MEM_w)
	S += Y_new1 <= Y_new1_w

	Y_new1_mem0 = S.Task('Y_new1_mem0', length=1, delay_cost=1)
	Y_new1_mem0 += alt(MAS_MEM)
	S += (r171*MAS[0])-1 < Y_new1_mem0*MAS_MEM[0]
	S += (r171*MAS[1])-1 < Y_new1_mem0*MAS_MEM[2]
	S += (r171*MAS[2])-1 < Y_new1_mem0*MAS_MEM[4]
	S += (r171*MAS[3])-1 < Y_new1_mem0*MAS_MEM[6]
	S += Y_new1_mem0 <= Y_new1

	Y_new1_mem1 = S.Task('Y_new1_mem1', length=1, delay_cost=1)
	Y_new1_mem1 += alt(MAS_MEM)
	S += (r161*MAS[0])-1 < Y_new1_mem1*MAS_MEM[1]
	S += (r161*MAS[1])-1 < Y_new1_mem1*MAS_MEM[3]
	S += (r161*MAS[2])-1 < Y_new1_mem1*MAS_MEM[5]
	S += (r161*MAS[3])-1 < Y_new1_mem1*MAS_MEM[7]
	S += Y_new1_mem1 <= Y_new1

	solvers.mip.solve(S,msg=1,kind='CPLEX',ratio_gap=1.01)

	solution = [['hoge']*len(S.solution()[1]) for i in range(len(S.solution()))]
	for i in range(len(S.solution())):
		for j in range(len(S.solution()[i])):
			solution[i][j]=str(S.solution()[i][j])
	print(solution)

	cycles = int(solution[-1][3])

	pic_file_name = "/home/mfukuda/ABE/multiRAM_multiMAS_16mux/scheduling_result/stage4MM1_stage3MAS4/EP2_YRECOVER/schedule2.png"
	if(S.solution() != []):
		plotters.matplotlib.plot(S,img_filename=pic_file_name, show_task_labels=False, fig_size=(cycles*0.25+3, 5))

	return solution
